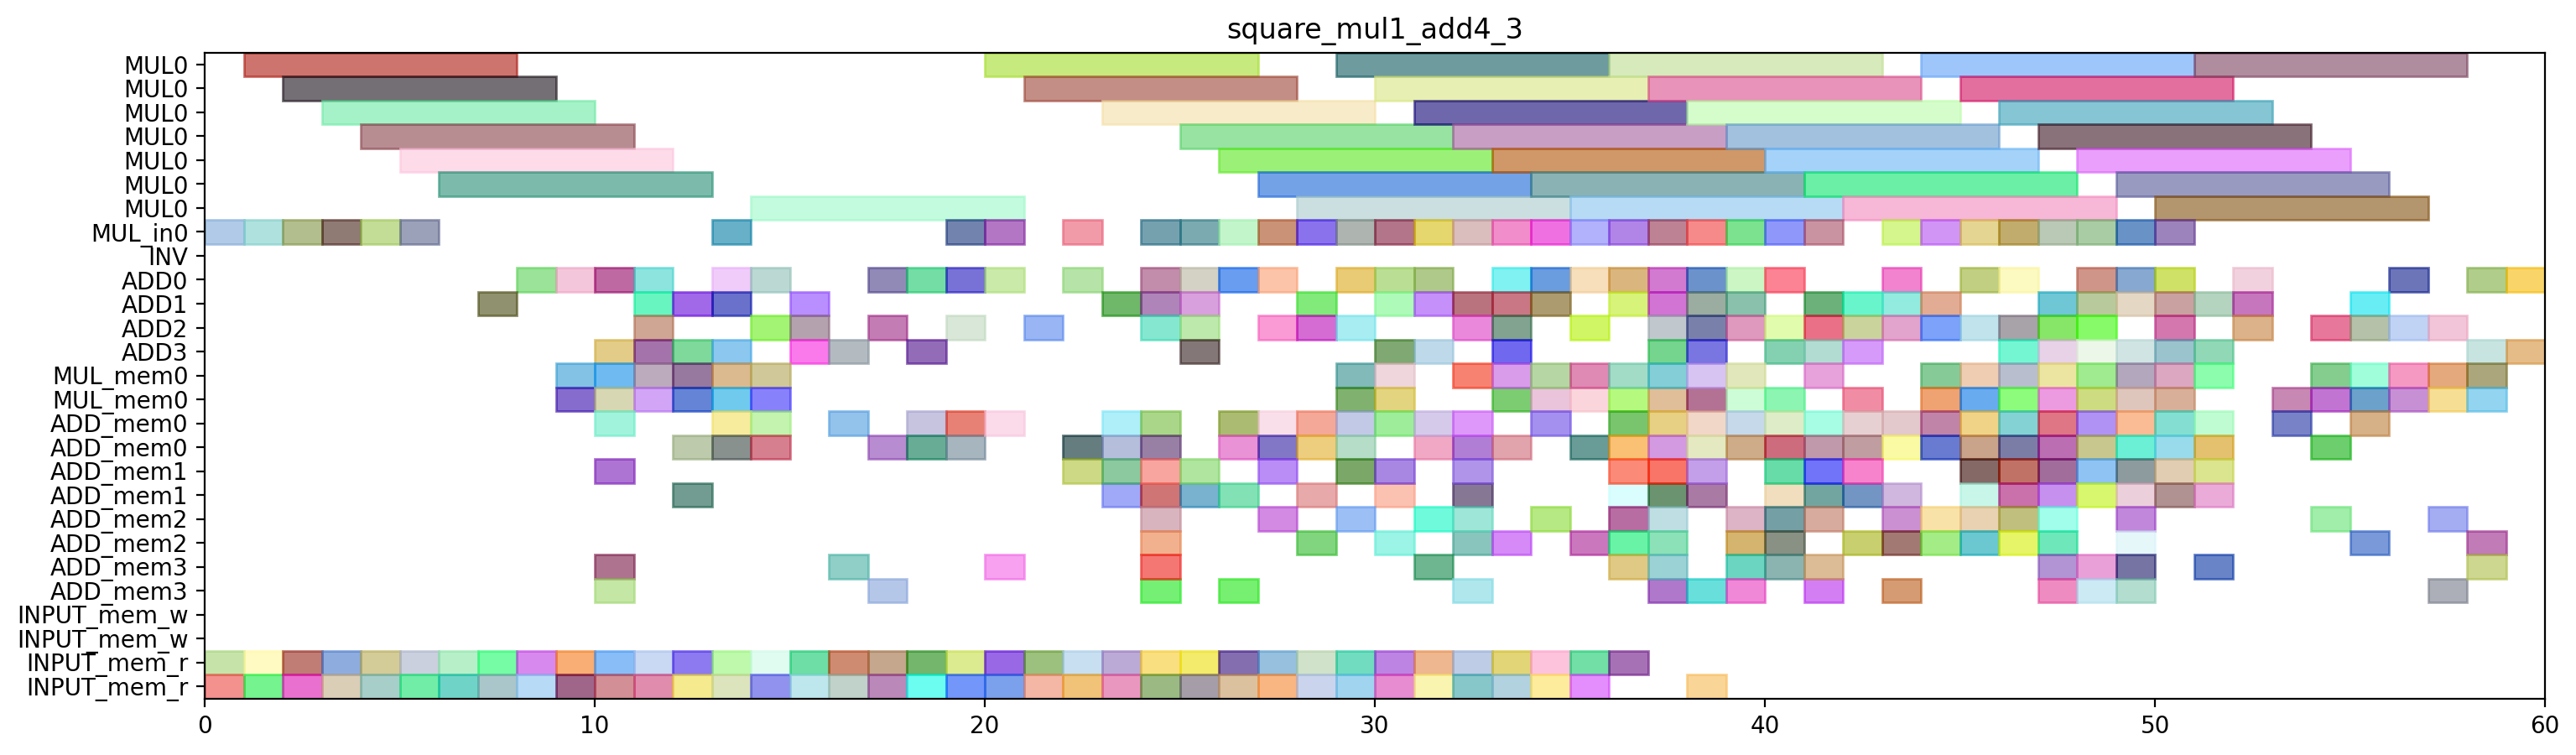

Generate this figure with Python:
from pyschedule import Scenario, solvers, plotters, alt

def solve_square_mul1_add4_3(ConstStep, ExpStep):
	horizon = 137
	S=Scenario("square_mul1_add4_3",horizon = horizon)

	# resource
	MUL = S.Resources('MUL', num=1, size=7)
	MUL_in = S.Resources('MUL_in', num=1)
	INV = S.Resource('INV')
	ADD = S.Resources('ADD', num=4, periods=range(1, horizon))
	MUL_mem = S.Resources('MUL_mem', num=1, size=2)
	ADD_mem = S.Resources('ADD_mem', num=4, size=2)
	INPUT_mem_w = S.Resource('INPUT_mem_w', size=2)
	INPUT_mem_r = S.Resource('INPUT_mem_r', size=2)

	# result of previous scheduling
	T8_1T0_in = S.Task('T8_1T0_in', length=1, delay_cost=1)
	S += T8_1T0_in >= 0
	T8_1T0_in += MUL_in[0]

	T8_1T0_mem0 = S.Task('T8_1T0_mem0', length=1, delay_cost=1)
	S += T8_1T0_mem0 >= 0
	T8_1T0_mem0 += INPUT_mem_r

	T8_1T0_mem1 = S.Task('T8_1T0_mem1', length=1, delay_cost=1)
	S += T8_1T0_mem1 >= 0
	T8_1T0_mem1 += INPUT_mem_r

	T7_T1_in = S.Task('T7_T1_in', length=1, delay_cost=1)
	S += T7_T1_in >= 1
	T7_T1_in += MUL_in[0]

	T7_T1_mem0 = S.Task('T7_T1_mem0', length=1, delay_cost=1)
	S += T7_T1_mem0 >= 1
	T7_T1_mem0 += INPUT_mem_r

	T7_T1_mem1 = S.Task('T7_T1_mem1', length=1, delay_cost=1)
	S += T7_T1_mem1 >= 1
	T7_T1_mem1 += INPUT_mem_r

	T8_1T0 = S.Task('T8_1T0', length=7, delay_cost=1)
	S += T8_1T0 >= 1
	T8_1T0 += MUL[0]

	T7_T1 = S.Task('T7_T1', length=7, delay_cost=1)
	S += T7_T1 >= 2
	T7_T1 += MUL[0]

	T8_1T1_in = S.Task('T8_1T1_in', length=1, delay_cost=1)
	S += T8_1T1_in >= 2
	T8_1T1_in += MUL_in[0]

	T8_1T1_mem0 = S.Task('T8_1T1_mem0', length=1, delay_cost=1)
	S += T8_1T1_mem0 >= 2
	T8_1T1_mem0 += INPUT_mem_r

	T8_1T1_mem1 = S.Task('T8_1T1_mem1', length=1, delay_cost=1)
	S += T8_1T1_mem1 >= 2
	T8_1T1_mem1 += INPUT_mem_r

	T7_T0_in = S.Task('T7_T0_in', length=1, delay_cost=1)
	S += T7_T0_in >= 3
	T7_T0_in += MUL_in[0]

	T7_T0_mem0 = S.Task('T7_T0_mem0', length=1, delay_cost=1)
	S += T7_T0_mem0 >= 3
	T7_T0_mem0 += INPUT_mem_r

	T7_T0_mem1 = S.Task('T7_T0_mem1', length=1, delay_cost=1)
	S += T7_T0_mem1 >= 3
	T7_T0_mem1 += INPUT_mem_r

	T8_1T1 = S.Task('T8_1T1', length=7, delay_cost=1)
	S += T8_1T1 >= 3
	T8_1T1 += MUL[0]

	T6_T1_in = S.Task('T6_T1_in', length=1, delay_cost=1)
	S += T6_T1_in >= 4
	T6_T1_in += MUL_in[0]

	T6_T1_mem0 = S.Task('T6_T1_mem0', length=1, delay_cost=1)
	S += T6_T1_mem0 >= 4
	T6_T1_mem0 += INPUT_mem_r

	T6_T1_mem1 = S.Task('T6_T1_mem1', length=1, delay_cost=1)
	S += T6_T1_mem1 >= 4
	T6_T1_mem1 += INPUT_mem_r

	T7_T0 = S.Task('T7_T0', length=7, delay_cost=1)
	S += T7_T0 >= 4
	T7_T0 += MUL[0]

	T6_T0_in = S.Task('T6_T0_in', length=1, delay_cost=1)
	S += T6_T0_in >= 5
	T6_T0_in += MUL_in[0]

	T6_T0_mem0 = S.Task('T6_T0_mem0', length=1, delay_cost=1)
	S += T6_T0_mem0 >= 5
	T6_T0_mem0 += INPUT_mem_r

	T6_T0_mem1 = S.Task('T6_T0_mem1', length=1, delay_cost=1)
	S += T6_T0_mem1 >= 5
	T6_T0_mem1 += INPUT_mem_r

	T6_T1 = S.Task('T6_T1', length=7, delay_cost=1)
	S += T6_T1 >= 5
	T6_T1 += MUL[0]

	T41_mem0 = S.Task('T41_mem0', length=1, delay_cost=1)
	S += T41_mem0 >= 6
	T41_mem0 += INPUT_mem_r

	T41_mem1 = S.Task('T41_mem1', length=1, delay_cost=1)
	S += T41_mem1 >= 6
	T41_mem1 += INPUT_mem_r

	T6_T0 = S.Task('T6_T0', length=7, delay_cost=1)
	S += T6_T0 >= 6
	T6_T0 += MUL[0]

	T41 = S.Task('T41', length=1, delay_cost=1)
	S += T41 >= 7
	T41 += ADD[1]

	T50_mem0 = S.Task('T50_mem0', length=1, delay_cost=1)
	S += T50_mem0 >= 7
	T50_mem0 += INPUT_mem_r

	T50_mem1 = S.Task('T50_mem1', length=1, delay_cost=1)
	S += T50_mem1 >= 7
	T50_mem1 += INPUT_mem_r

	T21_mem0 = S.Task('T21_mem0', length=1, delay_cost=1)
	S += T21_mem0 >= 8
	T21_mem0 += INPUT_mem_r

	T21_mem1 = S.Task('T21_mem1', length=1, delay_cost=1)
	S += T21_mem1 >= 8
	T21_mem1 += INPUT_mem_r

	T50 = S.Task('T50', length=1, delay_cost=1)
	S += T50 >= 8
	T50 += ADD[0]

	T21 = S.Task('T21', length=1, delay_cost=1)
	S += T21 >= 9
	T21 += ADD[0]

	T40_mem0 = S.Task('T40_mem0', length=1, delay_cost=1)
	S += T40_mem0 >= 9
	T40_mem0 += INPUT_mem_r

	T40_mem1 = S.Task('T40_mem1', length=1, delay_cost=1)
	S += T40_mem1 >= 9
	T40_mem1 += INPUT_mem_r

	T8_10_mem0 = S.Task('T8_10_mem0', length=1, delay_cost=1)
	S += T8_10_mem0 >= 9
	T8_10_mem0 += MUL_mem[0]

	T8_10_mem1 = S.Task('T8_10_mem1', length=1, delay_cost=1)
	S += T8_10_mem1 >= 9
	T8_10_mem1 += MUL_mem[0]

	T40 = S.Task('T40', length=1, delay_cost=1)
	S += T40 >= 10
	T40 += ADD[3]

	T4_0_mem0 = S.Task('T4_0_mem0', length=1, delay_cost=1)
	S += T4_0_mem0 >= 10
	T4_0_mem0 += ADD_mem[3]

	T4_0_mem1 = S.Task('T4_0_mem1', length=1, delay_cost=1)
	S += T4_0_mem1 >= 10
	T4_0_mem1 += ADD_mem[0]

	T4_10_mem0 = S.Task('T4_10_mem0', length=1, delay_cost=1)
	S += T4_10_mem0 >= 10
	T4_10_mem0 += INPUT_mem_r

	T4_10_mem1 = S.Task('T4_10_mem1', length=1, delay_cost=1)
	S += T4_10_mem1 >= 10
	T4_10_mem1 += INPUT_mem_r

	T7T3_mem0 = S.Task('T7T3_mem0', length=1, delay_cost=1)
	S += T7T3_mem0 >= 10
	T7T3_mem0 += ADD_mem[3]

	T7T3_mem1 = S.Task('T7T3_mem1', length=1, delay_cost=1)
	S += T7T3_mem1 >= 10
	T7T3_mem1 += ADD_mem[1]

	T7_0_mem0 = S.Task('T7_0_mem0', length=1, delay_cost=1)
	S += T7_0_mem0 >= 10
	T7_0_mem0 += MUL_mem[0]

	T7_0_mem1 = S.Task('T7_0_mem1', length=1, delay_cost=1)
	S += T7_0_mem1 >= 10
	T7_0_mem1 += MUL_mem[0]

	T8_10 = S.Task('T8_10', length=1, delay_cost=1)
	S += T8_10 >= 10
	T8_10 += ADD[0]

	T4_0 = S.Task('T4_0', length=1, delay_cost=1)
	S += T4_0 >= 11
	T4_0 += ADD[3]

	T4_10 = S.Task('T4_10', length=1, delay_cost=1)
	S += T4_10 >= 11
	T4_10 += ADD[0]

	T4_11_mem0 = S.Task('T4_11_mem0', length=1, delay_cost=1)
	S += T4_11_mem0 >= 11
	T4_11_mem0 += INPUT_mem_r

	T4_11_mem1 = S.Task('T4_11_mem1', length=1, delay_cost=1)
	S += T4_11_mem1 >= 11
	T4_11_mem1 += INPUT_mem_r

	T7T3 = S.Task('T7T3', length=1, delay_cost=1)
	S += T7T3 >= 11
	T7T3 += ADD[2]

	T7_0 = S.Task('T7_0', length=1, delay_cost=1)
	S += T7_0 >= 11
	T7_0 += ADD[1]

	T8_1T5_mem0 = S.Task('T8_1T5_mem0', length=1, delay_cost=1)
	S += T8_1T5_mem0 >= 11
	T8_1T5_mem0 += MUL_mem[0]

	T8_1T5_mem1 = S.Task('T8_1T5_mem1', length=1, delay_cost=1)
	S += T8_1T5_mem1 >= 11
	T8_1T5_mem1 += MUL_mem[0]

	T20_mem0 = S.Task('T20_mem0', length=1, delay_cost=1)
	S += T20_mem0 >= 12
	T20_mem0 += INPUT_mem_r

	T20_mem1 = S.Task('T20_mem1', length=1, delay_cost=1)
	S += T20_mem1 >= 12
	T20_mem1 += INPUT_mem_r

	T3_1T3_mem0 = S.Task('T3_1T3_mem0', length=1, delay_cost=1)
	S += T3_1T3_mem0 >= 12
	T3_1T3_mem0 += ADD_mem[0]

	T3_1T3_mem1 = S.Task('T3_1T3_mem1', length=1, delay_cost=1)
	S += T3_1T3_mem1 >= 12
	T3_1T3_mem1 += ADD_mem[1]

	T4_11 = S.Task('T4_11', length=1, delay_cost=1)
	S += T4_11 >= 12
	T4_11 += ADD[1]

	T6_0_mem0 = S.Task('T6_0_mem0', length=1, delay_cost=1)
	S += T6_0_mem0 >= 12
	T6_0_mem0 += MUL_mem[0]

	T6_0_mem1 = S.Task('T6_0_mem1', length=1, delay_cost=1)
	S += T6_0_mem1 >= 12
	T6_0_mem1 += MUL_mem[0]

	T8_1T5 = S.Task('T8_1T5', length=1, delay_cost=1)
	S += T8_1T5 >= 12
	T8_1T5 += ADD[3]

	T10_0_mem0 = S.Task('T10_0_mem0', length=1, delay_cost=1)
	S += T10_0_mem0 >= 13
	T10_0_mem0 += INPUT_mem_r

	T10_0_mem1 = S.Task('T10_0_mem1', length=1, delay_cost=1)
	S += T10_0_mem1 >= 13
	T10_0_mem1 += INPUT_mem_r

	T20 = S.Task('T20', length=1, delay_cost=1)
	S += T20 >= 13
	T20 += ADD[0]

	T3_1T3 = S.Task('T3_1T3', length=1, delay_cost=1)
	S += T3_1T3 >= 13
	T3_1T3 += ADD[3]

	T6_0 = S.Task('T6_0', length=1, delay_cost=1)
	S += T6_0 >= 13
	T6_0 += ADD[1]

	T6_T5_mem0 = S.Task('T6_T5_mem0', length=1, delay_cost=1)
	S += T6_T5_mem0 >= 13
	T6_T5_mem0 += MUL_mem[0]

	T6_T5_mem1 = S.Task('T6_T5_mem1', length=1, delay_cost=1)
	S += T6_T5_mem1 >= 13
	T6_T5_mem1 += MUL_mem[0]

	T8T0_in = S.Task('T8T0_in', length=1, delay_cost=1)
	S += T8T0_in >= 13
	T8T0_in += MUL_in[0]

	T8T0_mem0 = S.Task('T8T0_mem0', length=1, delay_cost=1)
	S += T8T0_mem0 >= 13
	T8T0_mem0 += ADD_mem[0]

	T8T0_mem1 = S.Task('T8T0_mem1', length=1, delay_cost=1)
	S += T8T0_mem1 >= 13
	T8T0_mem1 += ADD_mem[0]

	T10_0 = S.Task('T10_0', length=1, delay_cost=1)
	S += T10_0 >= 14
	T10_0 += ADD[0]

	T5_11_mem0 = S.Task('T5_11_mem0', length=1, delay_cost=1)
	S += T5_11_mem0 >= 14
	T5_11_mem0 += INPUT_mem_r

	T5_11_mem1 = S.Task('T5_11_mem1', length=1, delay_cost=1)
	S += T5_11_mem1 >= 14
	T5_11_mem1 += INPUT_mem_r

	T6_T5 = S.Task('T6_T5', length=1, delay_cost=1)
	S += T6_T5 >= 14
	T6_T5 += ADD[2]

	T7_T5_mem0 = S.Task('T7_T5_mem0', length=1, delay_cost=1)
	S += T7_T5_mem0 >= 14
	T7_T5_mem0 += MUL_mem[0]

	T7_T5_mem1 = S.Task('T7_T5_mem1', length=1, delay_cost=1)
	S += T7_T5_mem1 >= 14
	T7_T5_mem1 += MUL_mem[0]

	T8T0 = S.Task('T8T0', length=7, delay_cost=1)
	S += T8T0 >= 14
	T8T0 += MUL[0]

	T8T2_mem0 = S.Task('T8T2_mem0', length=1, delay_cost=1)
	S += T8T2_mem0 >= 14
	T8T2_mem0 += ADD_mem[0]

	T8T2_mem1 = S.Task('T8T2_mem1', length=1, delay_cost=1)
	S += T8T2_mem1 >= 14
	T8T2_mem1 += ADD_mem[0]

	T10_1_mem0 = S.Task('T10_1_mem0', length=1, delay_cost=1)
	S += T10_1_mem0 >= 15
	T10_1_mem0 += INPUT_mem_r

	T10_1_mem1 = S.Task('T10_1_mem1', length=1, delay_cost=1)
	S += T10_1_mem1 >= 15
	T10_1_mem1 += INPUT_mem_r

	T5_11 = S.Task('T5_11', length=1, delay_cost=1)
	S += T5_11 >= 15
	T5_11 += ADD[2]

	T7_T5 = S.Task('T7_T5', length=1, delay_cost=1)
	S += T7_T5 >= 15
	T7_T5 += ADD[3]

	T8T2 = S.Task('T8T2', length=1, delay_cost=1)
	S += T8T2 >= 15
	T8T2 += ADD[1]

	T10_1 = S.Task('T10_1', length=1, delay_cost=1)
	S += T10_1 >= 16
	T10_1 += ADD[3]

	T30_mem0 = S.Task('T30_mem0', length=1, delay_cost=1)
	S += T30_mem0 >= 16
	T30_mem0 += INPUT_mem_r

	T30_mem1 = S.Task('T30_mem1', length=1, delay_cost=1)
	S += T30_mem1 >= 16
	T30_mem1 += INPUT_mem_r

	T9_4T3_mem0 = S.Task('T9_4T3_mem0', length=1, delay_cost=1)
	S += T9_4T3_mem0 >= 16
	T9_4T3_mem0 += ADD_mem[0]

	T9_4T3_mem1 = S.Task('T9_4T3_mem1', length=1, delay_cost=1)
	S += T9_4T3_mem1 >= 16
	T9_4T3_mem1 += ADD_mem[3]

	T00_mem0 = S.Task('T00_mem0', length=1, delay_cost=1)
	S += T00_mem0 >= 17
	T00_mem0 += INPUT_mem_r

	T00_mem1 = S.Task('T00_mem1', length=1, delay_cost=1)
	S += T00_mem1 >= 17
	T00_mem1 += INPUT_mem_r

	T100_mem0 = S.Task('T100_mem0', length=1, delay_cost=1)
	S += T100_mem0 >= 17
	T100_mem0 += ADD_mem[0]

	T100_mem1 = S.Task('T100_mem1', length=1, delay_cost=1)
	S += T100_mem1 >= 17
	T100_mem1 += ADD_mem[3]

	T30 = S.Task('T30', length=1, delay_cost=1)
	S += T30 >= 17
	T30 += ADD[0]

	T9_4T3 = S.Task('T9_4T3', length=1, delay_cost=1)
	S += T9_4T3 >= 17
	T9_4T3 += ADD[2]

	T00 = S.Task('T00', length=1, delay_cost=1)
	S += T00 >= 18
	T00 += ADD[0]

	T100 = S.Task('T100', length=1, delay_cost=1)
	S += T100 >= 18
	T100 += ADD[3]

	T3_0_mem0 = S.Task('T3_0_mem0', length=1, delay_cost=1)
	S += T3_0_mem0 >= 18
	T3_0_mem0 += INPUT_mem_r

	T3_0_mem1 = S.Task('T3_0_mem1', length=1, delay_cost=1)
	S += T3_0_mem1 >= 18
	T3_0_mem1 += INPUT_mem_r

	T5_0_mem0 = S.Task('T5_0_mem0', length=1, delay_cost=1)
	S += T5_0_mem0 >= 18
	T5_0_mem0 += ADD_mem[0]

	T5_0_mem1 = S.Task('T5_0_mem1', length=1, delay_cost=1)
	S += T5_0_mem1 >= 18
	T5_0_mem1 += ADD_mem[0]

	T3_0 = S.Task('T3_0', length=1, delay_cost=1)
	S += T3_0 >= 19
	T3_0 += ADD[0]

	T3_1T0_in = S.Task('T3_1T0_in', length=1, delay_cost=1)
	S += T3_1T0_in >= 19
	T3_1T0_in += MUL_in[0]

	T3_1T0_mem0 = S.Task('T3_1T0_mem0', length=1, delay_cost=1)
	S += T3_1T0_mem0 >= 19
	T3_1T0_mem0 += ADD_mem[0]

	T3_1T0_mem1 = S.Task('T3_1T0_mem1', length=1, delay_cost=1)
	S += T3_1T0_mem1 >= 19
	T3_1T0_mem1 += ADD_mem[0]

	T5_0 = S.Task('T5_0', length=1, delay_cost=1)
	S += T5_0 >= 19
	T5_0 += ADD[2]

	T9_31_mem0 = S.Task('T9_31_mem0', length=1, delay_cost=1)
	S += T9_31_mem0 >= 19
	T9_31_mem0 += INPUT_mem_r

	T9_31_mem1 = S.Task('T9_31_mem1', length=1, delay_cost=1)
	S += T9_31_mem1 >= 19
	T9_31_mem1 += INPUT_mem_r

	T3_1T0 = S.Task('T3_1T0', length=7, delay_cost=1)
	S += T3_1T0 >= 20
	T3_1T0 += MUL[0]

	T8_1T3_mem0 = S.Task('T8_1T3_mem0', length=1, delay_cost=1)
	S += T8_1T3_mem0 >= 20
	T8_1T3_mem0 += INPUT_mem_r

	T8_1T3_mem1 = S.Task('T8_1T3_mem1', length=1, delay_cost=1)
	S += T8_1T3_mem1 >= 20
	T8_1T3_mem1 += INPUT_mem_r

	T9_31 = S.Task('T9_31', length=1, delay_cost=1)
	S += T9_31 >= 20
	T9_31 += ADD[0]

	T9_4T1_in = S.Task('T9_4T1_in', length=1, delay_cost=1)
	S += T9_4T1_in >= 20
	T9_4T1_in += MUL_in[0]

	T9_4T1_mem0 = S.Task('T9_4T1_mem0', length=1, delay_cost=1)
	S += T9_4T1_mem0 >= 20
	T9_4T1_mem0 += ADD_mem[0]

	T9_4T1_mem1 = S.Task('T9_4T1_mem1', length=1, delay_cost=1)
	S += T9_4T1_mem1 >= 20
	T9_4T1_mem1 += ADD_mem[3]

	T3_1_mem0 = S.Task('T3_1_mem0', length=1, delay_cost=1)
	S += T3_1_mem0 >= 21
	T3_1_mem0 += INPUT_mem_r

	T3_1_mem1 = S.Task('T3_1_mem1', length=1, delay_cost=1)
	S += T3_1_mem1 >= 21
	T3_1_mem1 += INPUT_mem_r

	T8_1T3 = S.Task('T8_1T3', length=1, delay_cost=1)
	S += T8_1T3 >= 21
	T8_1T3 += ADD[2]

	T9_4T1 = S.Task('T9_4T1', length=7, delay_cost=1)
	S += T9_4T1 >= 21
	T9_4T1 += MUL[0]

	T31_mem0 = S.Task('T31_mem0', length=1, delay_cost=1)
	S += T31_mem0 >= 22
	T31_mem0 += INPUT_mem_r

	T31_mem1 = S.Task('T31_mem1', length=1, delay_cost=1)
	S += T31_mem1 >= 22
	T31_mem1 += INPUT_mem_r

	T3_1 = S.Task('T3_1', length=1, delay_cost=1)
	S += T3_1 >= 22
	T3_1 += ADD[0]

	T3_1T1_in = S.Task('T3_1T1_in', length=1, delay_cost=1)
	S += T3_1T1_in >= 22
	T3_1T1_in += MUL_in[0]

	T3_1T1_mem0 = S.Task('T3_1T1_mem0', length=1, delay_cost=1)
	S += T3_1T1_mem0 >= 22
	T3_1T1_mem0 += ADD_mem[0]

	T3_1T1_mem1 = S.Task('T3_1T1_mem1', length=1, delay_cost=1)
	S += T3_1T1_mem1 >= 22
	T3_1T1_mem1 += ADD_mem[1]

	T101_mem0 = S.Task('T101_mem0', length=1, delay_cost=1)
	S += T101_mem0 >= 23
	T101_mem0 += ADD_mem[1]

	T101_mem1 = S.Task('T101_mem1', length=1, delay_cost=1)
	S += T101_mem1 >= 23
	T101_mem1 += ADD_mem[1]

	T31 = S.Task('T31', length=1, delay_cost=1)
	S += T31 >= 23
	T31 += ADD[1]

	T3_1T1 = S.Task('T3_1T1', length=7, delay_cost=1)
	S += T3_1T1 >= 23
	T3_1T1 += MUL[0]

	T3_1T2_mem0 = S.Task('T3_1T2_mem0', length=1, delay_cost=1)
	S += T3_1T2_mem0 >= 23
	T3_1T2_mem0 += ADD_mem[0]

	T3_1T2_mem1 = S.Task('T3_1T2_mem1', length=1, delay_cost=1)
	S += T3_1T2_mem1 >= 23
	T3_1T2_mem1 += ADD_mem[0]

	T5_10_mem0 = S.Task('T5_10_mem0', length=1, delay_cost=1)
	S += T5_10_mem0 >= 23
	T5_10_mem0 += INPUT_mem_r

	T5_10_mem1 = S.Task('T5_10_mem1', length=1, delay_cost=1)
	S += T5_10_mem1 >= 23
	T5_10_mem1 += INPUT_mem_r

	T101 = S.Task('T101', length=1, delay_cost=1)
	S += T101 >= 24
	T101 += ADD[0]

	T11_mem0 = S.Task('T11_mem0', length=1, delay_cost=1)
	S += T11_mem0 >= 24
	T11_mem0 += INPUT_mem_r

	T11_mem1 = S.Task('T11_mem1', length=1, delay_cost=1)
	S += T11_mem1 >= 24
	T11_mem1 += INPUT_mem_r

	T3_1T2 = S.Task('T3_1T2', length=1, delay_cost=1)
	S += T3_1T2 >= 24
	T3_1T2 += ADD[2]

	T3_1T4_in = S.Task('T3_1T4_in', length=1, delay_cost=1)
	S += T3_1T4_in >= 24
	T3_1T4_in += MUL_in[0]

	T3_1T4_mem0 = S.Task('T3_1T4_mem0', length=1, delay_cost=1)
	S += T3_1T4_mem0 >= 24
	T3_1T4_mem0 += ADD_mem[2]

	T3_1T4_mem1 = S.Task('T3_1T4_mem1', length=1, delay_cost=1)
	S += T3_1T4_mem1 >= 24
	T3_1T4_mem1 += ADD_mem[3]

	T4_3T3_mem0 = S.Task('T4_3T3_mem0', length=1, delay_cost=1)
	S += T4_3T3_mem0 >= 24
	T4_3T3_mem0 += ADD_mem[1]

	T4_3T3_mem1 = S.Task('T4_3T3_mem1', length=1, delay_cost=1)
	S += T4_3T3_mem1 >= 24
	T4_3T3_mem1 += ADD_mem[2]

	T5_10 = S.Task('T5_10', length=1, delay_cost=1)
	S += T5_10 >= 24
	T5_10 += ADD[1]

	T6T3_mem0 = S.Task('T6T3_mem0', length=1, delay_cost=1)
	S += T6T3_mem0 >= 24
	T6T3_mem0 += ADD_mem[0]

	T6T3_mem1 = S.Task('T6T3_mem1', length=1, delay_cost=1)
	S += T6T3_mem1 >= 24
	T6T3_mem1 += ADD_mem[1]

	T9_T3_mem0 = S.Task('T9_T3_mem0', length=1, delay_cost=1)
	S += T9_T3_mem0 >= 24
	T9_T3_mem0 += ADD_mem[3]

	T9_T3_mem1 = S.Task('T9_T3_mem1', length=1, delay_cost=1)
	S += T9_T3_mem1 >= 24
	T9_T3_mem1 += ADD_mem[0]

	T10_mem0 = S.Task('T10_mem0', length=1, delay_cost=1)
	S += T10_mem0 >= 25
	T10_mem0 += INPUT_mem_r

	T10_mem1 = S.Task('T10_mem1', length=1, delay_cost=1)
	S += T10_mem1 >= 25
	T10_mem1 += INPUT_mem_r

	T11 = S.Task('T11', length=1, delay_cost=1)
	S += T11 >= 25
	T11 += ADD[1]

	T3_1T4 = S.Task('T3_1T4', length=7, delay_cost=1)
	S += T3_1T4 >= 25
	T3_1T4 += MUL[0]

	T4_3T3 = S.Task('T4_3T3', length=1, delay_cost=1)
	S += T4_3T3 >= 25
	T4_3T3 += ADD[0]

	T6T3 = S.Task('T6T3', length=1, delay_cost=1)
	S += T6T3 >= 25
	T6T3 += ADD[2]

	T7T1_in = S.Task('T7T1_in', length=1, delay_cost=1)
	S += T7T1_in >= 25
	T7T1_in += MUL_in[0]

	T7T1_mem0 = S.Task('T7T1_mem0', length=1, delay_cost=1)
	S += T7T1_mem0 >= 25
	T7T1_mem0 += ADD_mem[1]

	T7T1_mem1 = S.Task('T7T1_mem1', length=1, delay_cost=1)
	S += T7T1_mem1 >= 25
	T7T1_mem1 += ADD_mem[1]

	T9_T3 = S.Task('T9_T3', length=1, delay_cost=1)
	S += T9_T3 >= 25
	T9_T3 += ADD[3]

	T10 = S.Task('T10', length=1, delay_cost=1)
	S += T10 >= 26
	T10 += ADD[0]

	T7T0_in = S.Task('T7T0_in', length=1, delay_cost=1)
	S += T7T0_in >= 26
	T7T0_in += MUL_in[0]

	T7T0_mem0 = S.Task('T7T0_mem0', length=1, delay_cost=1)
	S += T7T0_mem0 >= 26
	T7T0_mem0 += ADD_mem[0]

	T7T0_mem1 = S.Task('T7T0_mem1', length=1, delay_cost=1)
	S += T7T0_mem1 >= 26
	T7T0_mem1 += ADD_mem[3]

	T7T1 = S.Task('T7T1', length=7, delay_cost=1)
	S += T7T1 >= 26
	T7T1 += MUL[0]

	T7T2_mem0 = S.Task('T7T2_mem0', length=1, delay_cost=1)
	S += T7T2_mem0 >= 26
	T7T2_mem0 += ADD_mem[0]

	T7T2_mem1 = S.Task('T7T2_mem1', length=1, delay_cost=1)
	S += T7T2_mem1 >= 26
	T7T2_mem1 += ADD_mem[1]

	T9_30_mem0 = S.Task('T9_30_mem0', length=1, delay_cost=1)
	S += T9_30_mem0 >= 26
	T9_30_mem0 += INPUT_mem_r

	T9_30_mem1 = S.Task('T9_30_mem1', length=1, delay_cost=1)
	S += T9_30_mem1 >= 26
	T9_30_mem1 += INPUT_mem_r

	T1_1_mem0 = S.Task('T1_1_mem0', length=1, delay_cost=1)
	S += T1_1_mem0 >= 27
	T1_1_mem0 += ADD_mem[1]

	T1_1_mem1 = S.Task('T1_1_mem1', length=1, delay_cost=1)
	S += T1_1_mem1 >= 27
	T1_1_mem1 += ADD_mem[0]

	T7T0 = S.Task('T7T0', length=7, delay_cost=1)
	S += T7T0 >= 27
	T7T0 += MUL[0]

	T7T2 = S.Task('T7T2', length=1, delay_cost=1)
	S += T7T2 >= 27
	T7T2 += ADD[0]

	T8_1T2_mem0 = S.Task('T8_1T2_mem0', length=1, delay_cost=1)
	S += T8_1T2_mem0 >= 27
	T8_1T2_mem0 += INPUT_mem_r

	T8_1T2_mem1 = S.Task('T8_1T2_mem1', length=1, delay_cost=1)
	S += T8_1T2_mem1 >= 27
	T8_1T2_mem1 += INPUT_mem_r

	T9_30 = S.Task('T9_30', length=1, delay_cost=1)
	S += T9_30 >= 27
	T9_30 += ADD[2]

	T9_4T0_in = S.Task('T9_4T0_in', length=1, delay_cost=1)
	S += T9_4T0_in >= 27
	T9_4T0_in += MUL_in[0]

	T9_4T0_mem0 = S.Task('T9_4T0_mem0', length=1, delay_cost=1)
	S += T9_4T0_mem0 >= 27
	T9_4T0_mem0 += ADD_mem[2]

	T9_4T0_mem1 = S.Task('T9_4T0_mem1', length=1, delay_cost=1)
	S += T9_4T0_mem1 >= 27
	T9_4T0_mem1 += ADD_mem[0]

	T1_0_mem0 = S.Task('T1_0_mem0', length=1, delay_cost=1)
	S += T1_0_mem0 >= 28
	T1_0_mem0 += ADD_mem[0]

	T1_0_mem1 = S.Task('T1_0_mem1', length=1, delay_cost=1)
	S += T1_0_mem1 >= 28
	T1_0_mem1 += ADD_mem[0]

	T1_1 = S.Task('T1_1', length=1, delay_cost=1)
	S += T1_1 >= 28
	T1_1 += ADD[2]

	T4_20_mem0 = S.Task('T4_20_mem0', length=1, delay_cost=1)
	S += T4_20_mem0 >= 28
	T4_20_mem0 += INPUT_mem_r

	T4_20_mem1 = S.Task('T4_20_mem1', length=1, delay_cost=1)
	S += T4_20_mem1 >= 28
	T4_20_mem1 += INPUT_mem_r

	T8_1T2 = S.Task('T8_1T2', length=1, delay_cost=1)
	S += T8_1T2 >= 28
	T8_1T2 += ADD[1]

	T8_1T4_in = S.Task('T8_1T4_in', length=1, delay_cost=1)
	S += T8_1T4_in >= 28
	T8_1T4_in += MUL_in[0]

	T8_1T4_mem0 = S.Task('T8_1T4_mem0', length=1, delay_cost=1)
	S += T8_1T4_mem0 >= 28
	T8_1T4_mem0 += ADD_mem[1]

	T8_1T4_mem1 = S.Task('T8_1T4_mem1', length=1, delay_cost=1)
	S += T8_1T4_mem1 >= 28
	T8_1T4_mem1 += ADD_mem[2]

	T9_4T0 = S.Task('T9_4T0', length=7, delay_cost=1)
	S += T9_4T0 >= 28
	T9_4T0 += MUL[0]

	T1_0 = S.Task('T1_0', length=1, delay_cost=1)
	S += T1_0 >= 29
	T1_0 += ADD[2]

	T3_10_mem0 = S.Task('T3_10_mem0', length=1, delay_cost=1)
	S += T3_10_mem0 >= 29
	T3_10_mem0 += MUL_mem[0]

	T3_10_mem1 = S.Task('T3_10_mem1', length=1, delay_cost=1)
	S += T3_10_mem1 >= 29
	T3_10_mem1 += MUL_mem[0]

	T4_20 = S.Task('T4_20', length=1, delay_cost=1)
	S += T4_20 >= 29
	T4_20 += ADD[0]

	T4_21_mem0 = S.Task('T4_21_mem0', length=1, delay_cost=1)
	S += T4_21_mem0 >= 29
	T4_21_mem0 += INPUT_mem_r

	T4_21_mem1 = S.Task('T4_21_mem1', length=1, delay_cost=1)
	S += T4_21_mem1 >= 29
	T4_21_mem1 += INPUT_mem_r

	T4_3T0_in = S.Task('T4_3T0_in', length=1, delay_cost=1)
	S += T4_3T0_in >= 29
	T4_3T0_in += MUL_in[0]

	T4_3T0_mem0 = S.Task('T4_3T0_mem0', length=1, delay_cost=1)
	S += T4_3T0_mem0 >= 29
	T4_3T0_mem0 += ADD_mem[0]

	T4_3T0_mem1 = S.Task('T4_3T0_mem1', length=1, delay_cost=1)
	S += T4_3T0_mem1 >= 29
	T4_3T0_mem1 += ADD_mem[1]

	T8_1T4 = S.Task('T8_1T4', length=7, delay_cost=1)
	S += T8_1T4 >= 29
	T8_1T4 += MUL[0]

	T9_4T2_mem0 = S.Task('T9_4T2_mem0', length=1, delay_cost=1)
	S += T9_4T2_mem0 >= 29
	T9_4T2_mem0 += ADD_mem[2]

	T9_4T2_mem1 = S.Task('T9_4T2_mem1', length=1, delay_cost=1)
	S += T9_4T2_mem1 >= 29
	T9_4T2_mem1 += ADD_mem[0]

	T3_10 = S.Task('T3_10', length=1, delay_cost=1)
	S += T3_10 >= 30
	T3_10 += ADD[1]

	T3_1T5_mem0 = S.Task('T3_1T5_mem0', length=1, delay_cost=1)
	S += T3_1T5_mem0 >= 30
	T3_1T5_mem0 += MUL_mem[0]

	T3_1T5_mem1 = S.Task('T3_1T5_mem1', length=1, delay_cost=1)
	S += T3_1T5_mem1 >= 30
	T3_1T5_mem1 += MUL_mem[0]

	T4_21 = S.Task('T4_21', length=1, delay_cost=1)
	S += T4_21 >= 30
	T4_21 += ADD[0]

	T4_3T0 = S.Task('T4_3T0', length=7, delay_cost=1)
	S += T4_3T0 >= 30
	T4_3T0 += MUL[0]

	T4_3T1_in = S.Task('T4_3T1_in', length=1, delay_cost=1)
	S += T4_3T1_in >= 30
	T4_3T1_in += MUL_in[0]

	T4_3T1_mem0 = S.Task('T4_3T1_mem0', length=1, delay_cost=1)
	S += T4_3T1_mem0 >= 30
	T4_3T1_mem0 += ADD_mem[0]

	T4_3T1_mem1 = S.Task('T4_3T1_mem1', length=1, delay_cost=1)
	S += T4_3T1_mem1 >= 30
	T4_3T1_mem1 += ADD_mem[2]

	T7_T3_mem0 = S.Task('T7_T3_mem0', length=1, delay_cost=1)
	S += T7_T3_mem0 >= 30
	T7_T3_mem0 += INPUT_mem_r

	T7_T3_mem1 = S.Task('T7_T3_mem1', length=1, delay_cost=1)
	S += T7_T3_mem1 >= 30
	T7_T3_mem1 += INPUT_mem_r

	T9_4T2 = S.Task('T9_4T2', length=1, delay_cost=1)
	S += T9_4T2 >= 30
	T9_4T2 += ADD[3]

	T3_1T5 = S.Task('T3_1T5', length=1, delay_cost=1)
	S += T3_1T5 >= 31
	T3_1T5 += ADD[0]

	T4_3T1 = S.Task('T4_3T1', length=7, delay_cost=1)
	S += T4_3T1 >= 31
	T4_3T1 += MUL[0]

	T4_3T2_mem0 = S.Task('T4_3T2_mem0', length=1, delay_cost=1)
	S += T4_3T2_mem0 >= 31
	T4_3T2_mem0 += ADD_mem[0]

	T4_3T2_mem1 = S.Task('T4_3T2_mem1', length=1, delay_cost=1)
	S += T4_3T2_mem1 >= 31
	T4_3T2_mem1 += ADD_mem[0]

	T7_T2_mem0 = S.Task('T7_T2_mem0', length=1, delay_cost=1)
	S += T7_T2_mem0 >= 31
	T7_T2_mem0 += INPUT_mem_r

	T7_T2_mem1 = S.Task('T7_T2_mem1', length=1, delay_cost=1)
	S += T7_T2_mem1 >= 31
	T7_T2_mem1 += INPUT_mem_r

	T7_T3 = S.Task('T7_T3', length=1, delay_cost=1)
	S += T7_T3 >= 31
	T7_T3 += ADD[3]

	T9_4T4_in = S.Task('T9_4T4_in', length=1, delay_cost=1)
	S += T9_4T4_in >= 31
	T9_4T4_in += MUL_in[0]

	T9_4T4_mem0 = S.Task('T9_4T4_mem0', length=1, delay_cost=1)
	S += T9_4T4_mem0 >= 31
	T9_4T4_mem0 += ADD_mem[3]

	T9_4T4_mem1 = S.Task('T9_4T4_mem1', length=1, delay_cost=1)
	S += T9_4T4_mem1 >= 31
	T9_4T4_mem1 += ADD_mem[2]

	T01_mem0 = S.Task('T01_mem0', length=1, delay_cost=1)
	S += T01_mem0 >= 32
	T01_mem0 += INPUT_mem_r

	T01_mem1 = S.Task('T01_mem1', length=1, delay_cost=1)
	S += T01_mem1 >= 32
	T01_mem1 += INPUT_mem_r

	T1_1T2_mem0 = S.Task('T1_1T2_mem0', length=1, delay_cost=1)
	S += T1_1T2_mem0 >= 32
	T1_1T2_mem0 += ADD_mem[2]

	T1_1T2_mem1 = S.Task('T1_1T2_mem1', length=1, delay_cost=1)
	S += T1_1T2_mem1 >= 32
	T1_1T2_mem1 += ADD_mem[2]

	T4_3T2 = S.Task('T4_3T2', length=1, delay_cost=1)
	S += T4_3T2 >= 32
	T4_3T2 += ADD[2]

	T7_T2 = S.Task('T7_T2', length=1, delay_cost=1)
	S += T7_T2 >= 32
	T7_T2 += ADD[1]

	T7_T4_in = S.Task('T7_T4_in', length=1, delay_cost=1)
	S += T7_T4_in >= 32
	T7_T4_in += MUL_in[0]

	T7_T4_mem0 = S.Task('T7_T4_mem0', length=1, delay_cost=1)
	S += T7_T4_mem0 >= 32
	T7_T4_mem0 += ADD_mem[1]

	T7_T4_mem1 = S.Task('T7_T4_mem1', length=1, delay_cost=1)
	S += T7_T4_mem1 >= 32
	T7_T4_mem1 += ADD_mem[3]

	T9_4T4 = S.Task('T9_4T4', length=7, delay_cost=1)
	S += T9_4T4 >= 32
	T9_4T4 += MUL[0]

	T01 = S.Task('T01', length=1, delay_cost=1)
	S += T01 >= 33
	T01 += ADD[2]

	T1_1T2 = S.Task('T1_1T2', length=1, delay_cost=1)
	S += T1_1T2 >= 33
	T1_1T2 += ADD[1]

	T4_3T4_in = S.Task('T4_3T4_in', length=1, delay_cost=1)
	S += T4_3T4_in >= 33
	T4_3T4_in += MUL_in[0]

	T4_3T4_mem0 = S.Task('T4_3T4_mem0', length=1, delay_cost=1)
	S += T4_3T4_mem0 >= 33
	T4_3T4_mem0 += ADD_mem[2]

	T4_3T4_mem1 = S.Task('T4_3T4_mem1', length=1, delay_cost=1)
	S += T4_3T4_mem1 >= 33
	T4_3T4_mem1 += ADD_mem[0]

	T6_T3_mem0 = S.Task('T6_T3_mem0', length=1, delay_cost=1)
	S += T6_T3_mem0 >= 33
	T6_T3_mem0 += INPUT_mem_r

	T6_T3_mem1 = S.Task('T6_T3_mem1', length=1, delay_cost=1)
	S += T6_T3_mem1 >= 33
	T6_T3_mem1 += INPUT_mem_r

	T70_mem0 = S.Task('T70_mem0', length=1, delay_cost=1)
	S += T70_mem0 >= 33
	T70_mem0 += MUL_mem[0]

	T70_mem1 = S.Task('T70_mem1', length=1, delay_cost=1)
	S += T70_mem1 >= 33
	T70_mem1 += MUL_mem[0]

	T7_T4 = S.Task('T7_T4', length=7, delay_cost=1)
	S += T7_T4 >= 33
	T7_T4 += MUL[0]

	T4_3T4 = S.Task('T4_3T4', length=7, delay_cost=1)
	S += T4_3T4 >= 34
	T4_3T4 += MUL[0]

	T6_T2_mem0 = S.Task('T6_T2_mem0', length=1, delay_cost=1)
	S += T6_T2_mem0 >= 34
	T6_T2_mem0 += INPUT_mem_r

	T6_T2_mem1 = S.Task('T6_T2_mem1', length=1, delay_cost=1)
	S += T6_T2_mem1 >= 34
	T6_T2_mem1 += INPUT_mem_r

	T6_T3 = S.Task('T6_T3', length=1, delay_cost=1)
	S += T6_T3 >= 34
	T6_T3 += ADD[0]

	T70 = S.Task('T70', length=1, delay_cost=1)
	S += T70 >= 34
	T70 += ADD[1]

	T7T4_in = S.Task('T7T4_in', length=1, delay_cost=1)
	S += T7T4_in >= 34
	T7T4_in += MUL_in[0]

	T7T4_mem0 = S.Task('T7T4_mem0', length=1, delay_cost=1)
	S += T7T4_mem0 >= 34
	T7T4_mem0 += ADD_mem[0]

	T7T4_mem1 = S.Task('T7T4_mem1', length=1, delay_cost=1)
	S += T7T4_mem1 >= 34
	T7T4_mem1 += ADD_mem[2]

	T7T5_mem0 = S.Task('T7T5_mem0', length=1, delay_cost=1)
	S += T7T5_mem0 >= 34
	T7T5_mem0 += MUL_mem[0]

	T7T5_mem1 = S.Task('T7T5_mem1', length=1, delay_cost=1)
	S += T7T5_mem1 >= 34
	T7T5_mem1 += MUL_mem[0]

	T51_mem0 = S.Task('T51_mem0', length=1, delay_cost=1)
	S += T51_mem0 >= 35
	T51_mem0 += INPUT_mem_r

	T51_mem1 = S.Task('T51_mem1', length=1, delay_cost=1)
	S += T51_mem1 >= 35
	T51_mem1 += INPUT_mem_r

	T6_T2 = S.Task('T6_T2', length=1, delay_cost=1)
	S += T6_T2 >= 35
	T6_T2 += ADD[2]

	T6_T4_in = S.Task('T6_T4_in', length=1, delay_cost=1)
	S += T6_T4_in >= 35
	T6_T4_in += MUL_in[0]

	T6_T4_mem0 = S.Task('T6_T4_mem0', length=1, delay_cost=1)
	S += T6_T4_mem0 >= 35
	T6_T4_mem0 += ADD_mem[2]

	T6_T4_mem1 = S.Task('T6_T4_mem1', length=1, delay_cost=1)
	S += T6_T4_mem1 >= 35
	T6_T4_mem1 += ADD_mem[0]

	T7T4 = S.Task('T7T4', length=7, delay_cost=1)
	S += T7T4 >= 35
	T7T4 += MUL[0]

	T7T5 = S.Task('T7T5', length=1, delay_cost=1)
	S += T7T5 >= 35
	T7T5 += ADD[0]

	T9_4T5_mem0 = S.Task('T9_4T5_mem0', length=1, delay_cost=1)
	S += T9_4T5_mem0 >= 35
	T9_4T5_mem0 += MUL_mem[0]

	T9_4T5_mem1 = S.Task('T9_4T5_mem1', length=1, delay_cost=1)
	S += T9_4T5_mem1 >= 35
	T9_4T5_mem1 += MUL_mem[0]

	T0_1_mem0 = S.Task('T0_1_mem0', length=1, delay_cost=1)
	S += T0_1_mem0 >= 36
	T0_1_mem0 += INPUT_mem_r

	T0_1_mem1 = S.Task('T0_1_mem1', length=1, delay_cost=1)
	S += T0_1_mem1 >= 36
	T0_1_mem1 += ADD_mem[2]

	T1_1T0_in = S.Task('T1_1T0_in', length=1, delay_cost=1)
	S += T1_1T0_in >= 36
	T1_1T0_in += MUL_in[0]

	T1_1T0_mem0 = S.Task('T1_1T0_mem0', length=1, delay_cost=1)
	S += T1_1T0_mem0 >= 36
	T1_1T0_mem0 += ADD_mem[2]

	T1_1T0_mem1 = S.Task('T1_1T0_mem1', length=1, delay_cost=1)
	S += T1_1T0_mem1 >= 36
	T1_1T0_mem1 += ADD_mem[3]

	T4_1_mem0 = S.Task('T4_1_mem0', length=1, delay_cost=1)
	S += T4_1_mem0 >= 36
	T4_1_mem0 += ADD_mem[1]

	T4_1_mem1 = S.Task('T4_1_mem1', length=1, delay_cost=1)
	S += T4_1_mem1 >= 36
	T4_1_mem1 += ADD_mem[0]

	T51 = S.Task('T51', length=1, delay_cost=1)
	S += T51 >= 36
	T51 += ADD[0]

	T5_1_mem0 = S.Task('T5_1_mem0', length=1, delay_cost=1)
	S += T5_1_mem0 >= 36
	T5_1_mem0 += ADD_mem[1]

	T5_1_mem1 = S.Task('T5_1_mem1', length=1, delay_cost=1)
	S += T5_1_mem1 >= 36
	T5_1_mem1 += ADD_mem[0]

	T6_T4 = S.Task('T6_T4', length=7, delay_cost=1)
	S += T6_T4 >= 36
	T6_T4 += MUL[0]

	T9_40_mem0 = S.Task('T9_40_mem0', length=1, delay_cost=1)
	S += T9_40_mem0 >= 36
	T9_40_mem0 += MUL_mem[0]

	T9_40_mem1 = S.Task('T9_40_mem1', length=1, delay_cost=1)
	S += T9_40_mem1 >= 36
	T9_40_mem1 += MUL_mem[0]

	T9_4T5 = S.Task('T9_4T5', length=1, delay_cost=1)
	S += T9_4T5 >= 36
	T9_4T5 += ADD[1]

	T0_1 = S.Task('T0_1', length=1, delay_cost=1)
	S += T0_1 >= 37
	T0_1 += ADD[0]

	T1_1T0 = S.Task('T1_1T0', length=7, delay_cost=1)
	S += T1_1T0 >= 37
	T1_1T0 += MUL[0]

	T1_1T3_mem0 = S.Task('T1_1T3_mem0', length=1, delay_cost=1)
	S += T1_1T3_mem0 >= 37
	T1_1T3_mem0 += ADD_mem[3]

	T1_1T3_mem1 = S.Task('T1_1T3_mem1', length=1, delay_cost=1)
	S += T1_1T3_mem1 >= 37
	T1_1T3_mem1 += ADD_mem[2]

	T2_1T3_mem0 = S.Task('T2_1T3_mem0', length=1, delay_cost=1)
	S += T2_1T3_mem0 >= 37
	T2_1T3_mem0 += ADD_mem[2]

	T2_1T3_mem1 = S.Task('T2_1T3_mem1', length=1, delay_cost=1)
	S += T2_1T3_mem1 >= 37
	T2_1T3_mem1 += ADD_mem[1]

	T4_1 = S.Task('T4_1', length=1, delay_cost=1)
	S += T4_1 >= 37
	T4_1 += ADD[2]

	T4_30_mem0 = S.Task('T4_30_mem0', length=1, delay_cost=1)
	S += T4_30_mem0 >= 37
	T4_30_mem0 += MUL_mem[0]

	T4_30_mem1 = S.Task('T4_30_mem1', length=1, delay_cost=1)
	S += T4_30_mem1 >= 37
	T4_30_mem1 += MUL_mem[0]

	T5_1 = S.Task('T5_1', length=1, delay_cost=1)
	S += T5_1 >= 37
	T5_1 += ADD[1]

	T8T1_in = S.Task('T8T1_in', length=1, delay_cost=1)
	S += T8T1_in >= 37
	T8T1_in += MUL_in[0]

	T8T1_mem0 = S.Task('T8T1_mem0', length=1, delay_cost=1)
	S += T8T1_mem0 >= 37
	T8T1_mem0 += ADD_mem[0]

	T8T1_mem1 = S.Task('T8T1_mem1', length=1, delay_cost=1)
	S += T8T1_mem1 >= 37
	T8T1_mem1 += ADD_mem[0]

	T9_40 = S.Task('T9_40', length=1, delay_cost=1)
	S += T9_40 >= 37
	T9_40 += ADD[3]

	T0_0_mem0 = S.Task('T0_0_mem0', length=1, delay_cost=1)
	S += T0_0_mem0 >= 38
	T0_0_mem0 += INPUT_mem_r

	T0_0_mem1 = S.Task('T0_0_mem1', length=1, delay_cost=1)
	S += T0_0_mem1 >= 38
	T0_0_mem1 += ADD_mem[0]

	T1_1T3 = S.Task('T1_1T3', length=1, delay_cost=1)
	S += T1_1T3 >= 38
	T1_1T3 += ADD[0]

	T2_1T3 = S.Task('T2_1T3', length=1, delay_cost=1)
	S += T2_1T3 >= 38
	T2_1T3 += ADD[1]

	T4_30 = S.Task('T4_30', length=1, delay_cost=1)
	S += T4_30 >= 38
	T4_30 += ADD[2]

	T4_3T5_mem0 = S.Task('T4_3T5_mem0', length=1, delay_cost=1)
	S += T4_3T5_mem0 >= 38
	T4_3T5_mem0 += MUL_mem[0]

	T4_3T5_mem1 = S.Task('T4_3T5_mem1', length=1, delay_cost=1)
	S += T4_3T5_mem1 >= 38
	T4_3T5_mem1 += MUL_mem[0]

	T6T1_in = S.Task('T6T1_in', length=1, delay_cost=1)
	S += T6T1_in >= 38
	T6T1_in += MUL_in[0]

	T6T1_mem0 = S.Task('T6T1_mem0', length=1, delay_cost=1)
	S += T6T1_mem0 >= 38
	T6T1_mem0 += ADD_mem[0]

	T6T1_mem1 = S.Task('T6T1_mem1', length=1, delay_cost=1)
	S += T6T1_mem1 >= 38
	T6T1_mem1 += ADD_mem[1]

	T8T1 = S.Task('T8T1', length=7, delay_cost=1)
	S += T8T1 >= 38
	T8T1 += MUL[0]

	T0_0 = S.Task('T0_0', length=1, delay_cost=1)
	S += T0_0 >= 39
	T0_0 += ADD[0]

	T1_1T1_in = S.Task('T1_1T1_in', length=1, delay_cost=1)
	S += T1_1T1_in >= 39
	T1_1T1_in += MUL_in[0]

	T1_1T1_mem0 = S.Task('T1_1T1_mem0', length=1, delay_cost=1)
	S += T1_1T1_mem0 >= 39
	T1_1T1_mem0 += ADD_mem[2]

	T1_1T1_mem1 = S.Task('T1_1T1_mem1', length=1, delay_cost=1)
	S += T1_1T1_mem1 >= 39
	T1_1T1_mem1 += ADD_mem[2]

	T4_3T5 = S.Task('T4_3T5', length=1, delay_cost=1)
	S += T4_3T5 >= 39
	T4_3T5 += ADD[2]

	T6T1 = S.Task('T6T1', length=7, delay_cost=1)
	S += T6T1 >= 39
	T6T1 += MUL[0]

	T7_1_mem0 = S.Task('T7_1_mem0', length=1, delay_cost=1)
	S += T7_1_mem0 >= 39
	T7_1_mem0 += MUL_mem[0]

	T7_1_mem1 = S.Task('T7_1_mem1', length=1, delay_cost=1)
	S += T7_1_mem1 >= 39
	T7_1_mem1 += ADD_mem[3]

	T8T3_mem0 = S.Task('T8T3_mem0', length=1, delay_cost=1)
	S += T8T3_mem0 >= 39
	T8T3_mem0 += ADD_mem[0]

	T8T3_mem1 = S.Task('T8T3_mem1', length=1, delay_cost=1)
	S += T8T3_mem1 >= 39
	T8T3_mem1 += ADD_mem[0]

	T8_11_mem0 = S.Task('T8_11_mem0', length=1, delay_cost=1)
	S += T8_11_mem0 >= 39
	T8_11_mem0 += MUL_mem[0]

	T8_11_mem1 = S.Task('T8_11_mem1', length=1, delay_cost=1)
	S += T8_11_mem1 >= 39
	T8_11_mem1 += ADD_mem[3]

	T1_1T1 = S.Task('T1_1T1', length=7, delay_cost=1)
	S += T1_1T1 >= 40
	T1_1T1 += MUL[0]

	T7_1 = S.Task('T7_1', length=1, delay_cost=1)
	S += T7_1 >= 40
	T7_1 += ADD[2]

	T8T3 = S.Task('T8T3', length=1, delay_cost=1)
	S += T8T3 >= 40
	T8T3 += ADD[3]

	T8T4_in = S.Task('T8T4_in', length=1, delay_cost=1)
	S += T8T4_in >= 40
	T8T4_in += MUL_in[0]

	T8T4_mem0 = S.Task('T8T4_mem0', length=1, delay_cost=1)
	S += T8T4_mem0 >= 40
	T8T4_mem0 += ADD_mem[1]

	T8T4_mem1 = S.Task('T8T4_mem1', length=1, delay_cost=1)
	S += T8T4_mem1 >= 40
	T8T4_mem1 += ADD_mem[3]

	T8_11 = S.Task('T8_11', length=1, delay_cost=1)
	S += T8_11 >= 40
	T8_11 += ADD[0]

	T91_mem0 = S.Task('T91_mem0', length=1, delay_cost=1)
	S += T91_mem0 >= 40
	T91_mem0 += ADD_mem[0]

	T91_mem1 = S.Task('T91_mem1', length=1, delay_cost=1)
	S += T91_mem1 >= 40
	T91_mem1 += ADD_mem[1]

	T6T0_in = S.Task('T6T0_in', length=1, delay_cost=1)
	S += T6T0_in >= 41
	T6T0_in += MUL_in[0]

	T6T0_mem0 = S.Task('T6T0_mem0', length=1, delay_cost=1)
	S += T6T0_mem0 >= 41
	T6T0_mem0 += ADD_mem[0]

	T6T0_mem1 = S.Task('T6T0_mem1', length=1, delay_cost=1)
	S += T6T0_mem1 >= 41
	T6T0_mem1 += ADD_mem[0]

	T8T4 = S.Task('T8T4', length=7, delay_cost=1)
	S += T8T4 >= 41
	T8T4 += MUL[0]

	T91 = S.Task('T91', length=1, delay_cost=1)
	S += T91 >= 41
	T91 += ADD[2]

	T6T0 = S.Task('T6T0', length=7, delay_cost=1)
	S += T6T0 >= 42
	T6T0 += MUL[0]

	T6_1_mem0 = S.Task('T6_1_mem0', length=1, delay_cost=1)
	S += T6_1_mem0 >= 42
	T6_1_mem0 += MUL_mem[0]

	T6_1_mem1 = S.Task('T6_1_mem1', length=1, delay_cost=1)
	S += T6_1_mem1 >= 42
	T6_1_mem1 += ADD_mem[2]

	T90_mem0 = S.Task('T90_mem0', length=1, delay_cost=1)
	S += T90_mem0 >= 42
	T90_mem0 += ADD_mem[0]

	T90_mem1 = S.Task('T90_mem1', length=1, delay_cost=1)
	S += T90_mem1 >= 42
	T90_mem1 += ADD_mem[0]

	T6T2_mem0 = S.Task('T6T2_mem0', length=1, delay_cost=1)
	S += T6T2_mem0 >= 43
	T6T2_mem0 += ADD_mem[0]

	T6T2_mem1 = S.Task('T6T2_mem1', length=1, delay_cost=1)
	S += T6T2_mem1 >= 43
	T6T2_mem1 += ADD_mem[0]

	T6_1 = S.Task('T6_1', length=1, delay_cost=1)
	S += T6_1 >= 43
	T6_1 += ADD[1]

	T90 = S.Task('T90', length=1, delay_cost=1)
	S += T90 >= 43
	T90 += ADD[2]

	T2_1_mem0 = S.Task('T2_1_mem0', length=1, delay_cost=1)
	S += T2_1_mem0 >= 44
	T2_1_mem0 += ADD_mem[0]

	T2_1_mem1 = S.Task('T2_1_mem1', length=1, delay_cost=1)
	S += T2_1_mem1 >= 44
	T2_1_mem1 += ADD_mem[0]

	T6T2 = S.Task('T6T2', length=1, delay_cost=1)
	S += T6T2 >= 44
	T6T2 += ADD[2]

	T8T5_mem0 = S.Task('T8T5_mem0', length=1, delay_cost=1)
	S += T8T5_mem0 >= 44
	T8T5_mem0 += MUL_mem[0]

	T8T5_mem1 = S.Task('T8T5_mem1', length=1, delay_cost=1)
	S += T8T5_mem1 >= 44
	T8T5_mem1 += MUL_mem[0]

	T2_0_mem0 = S.Task('T2_0_mem0', length=1, delay_cost=1)
	S += T2_0_mem0 >= 45
	T2_0_mem0 += ADD_mem[0]

	T2_0_mem1 = S.Task('T2_0_mem1', length=1, delay_cost=1)
	S += T2_0_mem1 >= 45
	T2_0_mem1 += ADD_mem[0]

	T2_1 = S.Task('T2_1', length=1, delay_cost=1)
	S += T2_1 >= 45
	T2_1 += ADD[2]

	T80_mem0 = S.Task('T80_mem0', length=1, delay_cost=1)
	S += T80_mem0 >= 45
	T80_mem0 += MUL_mem[0]

	T80_mem1 = S.Task('T80_mem1', length=1, delay_cost=1)
	S += T80_mem1 >= 45
	T80_mem1 += MUL_mem[0]

	T8T5 = S.Task('T8T5', length=1, delay_cost=1)
	S += T8T5 >= 45
	T8T5 += ADD[0]

	T2_0 = S.Task('T2_0', length=1, delay_cost=1)
	S += T2_0 >= 46
	T2_0 += ADD[0]

	T80 = S.Task('T80', length=1, delay_cost=1)
	S += T80 >= 46
	T80 += ADD[3]


	# new tasks
	T6T4_in = S.Task('T6T4_in', length=1, delay_cost=1)
	T6T4_in += alt(MUL_in)
	T6T4 = S.Task('T6T4', length=7, delay_cost=1)
	T6T4 += alt(MUL)
	S+=T6T4>=T6T4_in

	T6T4_mem0 = S.Task('T6T4_mem0', length=1, delay_cost=1)
	T6T4_mem0 += ADD_mem[2]
	S += 44<T6T4_mem0
	S += T6T4_mem0<=T6T4

	T6T4_mem1 = S.Task('T6T4_mem1', length=1, delay_cost=1)
	T6T4_mem1 += ADD_mem[2]
	S += 25<T6T4_mem1
	S += T6T4_mem1<=T6T4

	T6T5 = S.Task('T6T5', length=1, delay_cost=1)
	T6T5 += alt(ADD)

	T6T5_mem0 = S.Task('T6T5_mem0', length=1, delay_cost=1)
	T6T5_mem0 += MUL_mem[0]
	S += 48<T6T5_mem0
	S += T6T5_mem0<=T6T5

	T6T5_mem1 = S.Task('T6T5_mem1', length=1, delay_cost=1)
	T6T5_mem1 += MUL_mem[0]
	S += 45<T6T5_mem1
	S += T6T5_mem1<=T6T5

	T60 = S.Task('T60', length=1, delay_cost=1)
	T60 += alt(ADD)

	T60_mem0 = S.Task('T60_mem0', length=1, delay_cost=1)
	T60_mem0 += MUL_mem[0]
	S += 48<T60_mem0
	S += T60_mem0<=T60

	T60_mem1 = S.Task('T60_mem1', length=1, delay_cost=1)
	T60_mem1 += MUL_mem[0]
	S += 45<T60_mem1
	S += T60_mem1<=T60

	T71 = S.Task('T71', length=1, delay_cost=1)
	T71 += alt(ADD)

	T71_mem0 = S.Task('T71_mem0', length=1, delay_cost=1)
	T71_mem0 += MUL_mem[0]
	S += 41<T71_mem0
	S += T71_mem0<=T71

	T71_mem1 = S.Task('T71_mem1', length=1, delay_cost=1)
	T71_mem1 += ADD_mem[0]
	S += 35<T71_mem1
	S += T71_mem1<=T71

	T81 = S.Task('T81', length=1, delay_cost=1)
	T81 += alt(ADD)

	T81_mem0 = S.Task('T81_mem0', length=1, delay_cost=1)
	T81_mem0 += MUL_mem[0]
	S += 47<T81_mem0
	S += T81_mem0<=T81

	T81_mem1 = S.Task('T81_mem1', length=1, delay_cost=1)
	T81_mem1 += ADD_mem[0]
	S += 45<T81_mem1
	S += T81_mem1<=T81

	T9_T0_in = S.Task('T9_T0_in', length=1, delay_cost=1)
	T9_T0_in += alt(MUL_in)
	T9_T0 = S.Task('T9_T0', length=7, delay_cost=1)
	T9_T0 += alt(MUL)
	S+=T9_T0>=T9_T0_in

	T9_T0_mem0 = S.Task('T9_T0_mem0', length=1, delay_cost=1)
	T9_T0_mem0 += ADD_mem[2]
	S += 43<T9_T0_mem0
	S += T9_T0_mem0<=T9_T0

	T9_T0_mem1 = S.Task('T9_T0_mem1', length=1, delay_cost=1)
	T9_T0_mem1 += ADD_mem[3]
	S += 18<T9_T0_mem1
	S += T9_T0_mem1<=T9_T0

	T9_T1_in = S.Task('T9_T1_in', length=1, delay_cost=1)
	T9_T1_in += alt(MUL_in)
	T9_T1 = S.Task('T9_T1', length=7, delay_cost=1)
	T9_T1 += alt(MUL)
	S+=T9_T1>=T9_T1_in

	T9_T1_mem0 = S.Task('T9_T1_mem0', length=1, delay_cost=1)
	T9_T1_mem0 += ADD_mem[2]
	S += 41<T9_T1_mem0
	S += T9_T1_mem0<=T9_T1

	T9_T1_mem1 = S.Task('T9_T1_mem1', length=1, delay_cost=1)
	T9_T1_mem1 += ADD_mem[0]
	S += 24<T9_T1_mem1
	S += T9_T1_mem1<=T9_T1

	T9_T2 = S.Task('T9_T2', length=1, delay_cost=1)
	T9_T2 += alt(ADD)

	T9_T2_mem0 = S.Task('T9_T2_mem0', length=1, delay_cost=1)
	T9_T2_mem0 += ADD_mem[2]
	S += 43<T9_T2_mem0
	S += T9_T2_mem0<=T9_T2

	T9_T2_mem1 = S.Task('T9_T2_mem1', length=1, delay_cost=1)
	T9_T2_mem1 += ADD_mem[2]
	S += 41<T9_T2_mem1
	S += T9_T2_mem1<=T9_T2

	T1_1T4_in = S.Task('T1_1T4_in', length=1, delay_cost=1)
	T1_1T4_in += alt(MUL_in)
	T1_1T4 = S.Task('T1_1T4', length=7, delay_cost=1)
	T1_1T4 += alt(MUL)
	S+=T1_1T4>=T1_1T4_in

	T1_1T4_mem0 = S.Task('T1_1T4_mem0', length=1, delay_cost=1)
	T1_1T4_mem0 += ADD_mem[1]
	S += 33<T1_1T4_mem0
	S += T1_1T4_mem0<=T1_1T4

	T1_1T4_mem1 = S.Task('T1_1T4_mem1', length=1, delay_cost=1)
	T1_1T4_mem1 += ADD_mem[0]
	S += 38<T1_1T4_mem1
	S += T1_1T4_mem1<=T1_1T4

	T1_1T5 = S.Task('T1_1T5', length=1, delay_cost=1)
	T1_1T5 += alt(ADD)

	T1_1T5_mem0 = S.Task('T1_1T5_mem0', length=1, delay_cost=1)
	T1_1T5_mem0 += MUL_mem[0]
	S += 43<T1_1T5_mem0
	S += T1_1T5_mem0<=T1_1T5

	T1_1T5_mem1 = S.Task('T1_1T5_mem1', length=1, delay_cost=1)
	T1_1T5_mem1 += MUL_mem[0]
	S += 46<T1_1T5_mem1
	S += T1_1T5_mem1<=T1_1T5

	T1_10 = S.Task('T1_10', length=1, delay_cost=1)
	T1_10 += alt(ADD)

	T1_10_mem0 = S.Task('T1_10_mem0', length=1, delay_cost=1)
	T1_10_mem0 += MUL_mem[0]
	S += 43<T1_10_mem0
	S += T1_10_mem0<=T1_10

	T1_10_mem1 = S.Task('T1_10_mem1', length=1, delay_cost=1)
	T1_10_mem1 += MUL_mem[0]
	S += 46<T1_10_mem1
	S += T1_10_mem1<=T1_10

	T2_1T0_in = S.Task('T2_1T0_in', length=1, delay_cost=1)
	T2_1T0_in += alt(MUL_in)
	T2_1T0 = S.Task('T2_1T0', length=7, delay_cost=1)
	T2_1T0 += alt(MUL)
	S+=T2_1T0>=T2_1T0_in

	T2_1T0_mem0 = S.Task('T2_1T0_mem0', length=1, delay_cost=1)
	T2_1T0_mem0 += ADD_mem[0]
	S += 46<T2_1T0_mem0
	S += T2_1T0_mem0<=T2_1T0

	T2_1T0_mem1 = S.Task('T2_1T0_mem1', length=1, delay_cost=1)
	T2_1T0_mem1 += ADD_mem[2]
	S += 19<T2_1T0_mem1
	S += T2_1T0_mem1<=T2_1T0

	T2_1T1_in = S.Task('T2_1T1_in', length=1, delay_cost=1)
	T2_1T1_in += alt(MUL_in)
	T2_1T1 = S.Task('T2_1T1', length=7, delay_cost=1)
	T2_1T1 += alt(MUL)
	S+=T2_1T1>=T2_1T1_in

	T2_1T1_mem0 = S.Task('T2_1T1_mem0', length=1, delay_cost=1)
	T2_1T1_mem0 += ADD_mem[2]
	S += 45<T2_1T1_mem0
	S += T2_1T1_mem0<=T2_1T1

	T2_1T1_mem1 = S.Task('T2_1T1_mem1', length=1, delay_cost=1)
	T2_1T1_mem1 += ADD_mem[1]
	S += 37<T2_1T1_mem1
	S += T2_1T1_mem1<=T2_1T1

	T2_1T2 = S.Task('T2_1T2', length=1, delay_cost=1)
	T2_1T2 += alt(ADD)

	T2_1T2_mem0 = S.Task('T2_1T2_mem0', length=1, delay_cost=1)
	T2_1T2_mem0 += ADD_mem[0]
	S += 46<T2_1T2_mem0
	S += T2_1T2_mem0<=T2_1T2

	T2_1T2_mem1 = S.Task('T2_1T2_mem1', length=1, delay_cost=1)
	T2_1T2_mem1 += ADD_mem[2]
	S += 45<T2_1T2_mem1
	S += T2_1T2_mem1<=T2_1T2

	T9_41 = S.Task('T9_41', length=1, delay_cost=1)
	T9_41 += alt(ADD)

	T9_41_mem0 = S.Task('T9_41_mem0', length=1, delay_cost=1)
	T9_41_mem0 += MUL_mem[0]
	S += 38<T9_41_mem0
	S += T9_41_mem0<=T9_41

	T9_41_mem1 = S.Task('T9_41_mem1', length=1, delay_cost=1)
	T9_41_mem1 += ADD_mem[1]
	S += 36<T9_41_mem1
	S += T9_41_mem1<=T9_41

	T3_11 = S.Task('T3_11', length=1, delay_cost=1)
	T3_11 += alt(ADD)

	T3_11_mem0 = S.Task('T3_11_mem0', length=1, delay_cost=1)
	T3_11_mem0 += MUL_mem[0]
	S += 31<T3_11_mem0
	S += T3_11_mem0<=T3_11

	T3_11_mem1 = S.Task('T3_11_mem1', length=1, delay_cost=1)
	T3_11_mem1 += ADD_mem[0]
	S += 31<T3_11_mem1
	S += T3_11_mem1<=T3_11

	T4_31 = S.Task('T4_31', length=1, delay_cost=1)
	T4_31 += alt(ADD)

	T4_31_mem0 = S.Task('T4_31_mem0', length=1, delay_cost=1)
	T4_31_mem0 += MUL_mem[0]
	S += 40<T4_31_mem0
	S += T4_31_mem0<=T4_31

	T4_31_mem1 = S.Task('T4_31_mem1', length=1, delay_cost=1)
	T4_31_mem1 += ADD_mem[2]
	S += 39<T4_31_mem1
	S += T4_31_mem1<=T4_31

	T9_50 = S.Task('T9_50', length=1, delay_cost=1)
	T9_50 += alt(ADD)

	T9_50_mem0 = S.Task('T9_50_mem0', length=1, delay_cost=1)
	T9_50_mem0 += ADD_mem[3]
	S += 37<T9_50_mem0
	S += T9_50_mem0<=T9_50

	T9_50_mem1 = S.Task('T9_50_mem1', length=1, delay_cost=1)
	T9_50_mem1 += ADD_mem[1]
	S += 13<T9_50_mem1
	S += T9_50_mem1<=T9_50

	T3_20 = S.Task('T3_20', length=1, delay_cost=1)
	T3_20 += alt(ADD)

	T3_20_mem0 = S.Task('T3_20_mem0', length=1, delay_cost=1)
	T3_20_mem0 += ADD_mem[1]
	S += 30<T3_20_mem0
	S += T3_20_mem0<=T3_20

	T3_20_mem1 = S.Task('T3_20_mem1', length=1, delay_cost=1)
	T3_20_mem1 += ADD_mem[1]
	S += 11<T3_20_mem1
	S += T3_20_mem1<=T3_20

	T4_40 = S.Task('T4_40', length=1, delay_cost=1)
	T4_40 += alt(ADD)

	T4_40_mem0 = S.Task('T4_40_mem0', length=1, delay_cost=1)
	T4_40_mem0 += ADD_mem[2]
	S += 38<T4_40_mem0
	S += T4_40_mem0<=T4_40

	T4_40_mem1 = S.Task('T4_40_mem1', length=1, delay_cost=1)
	T4_40_mem1 += ADD_mem[0]
	S += 10<T4_40_mem1
	S += T4_40_mem1<=T4_40

	T8_20 = S.Task('T8_20', length=1, delay_cost=1)
	T8_20 += alt(ADD)

	T8_20_mem0 = S.Task('T8_20_mem0', length=1, delay_cost=1)
	T8_20_mem0 += ADD_mem[0]
	S += 10<T8_20_mem0
	S += T8_20_mem0<=T8_20

	T8_20_mem1 = S.Task('T8_20_mem1', length=1, delay_cost=1)
	T8_20_mem1 += ADD_mem[0]
	S += 40<T8_20_mem1
	S += T8_20_mem1<=T8_20

	T8_21 = S.Task('T8_21', length=1, delay_cost=1)
	T8_21 += alt(ADD)

	T8_21_mem0 = S.Task('T8_21_mem0', length=1, delay_cost=1)
	T8_21_mem0 += ADD_mem[0]
	S += 10<T8_21_mem0
	S += T8_21_mem0<=T8_21

	T8_21_mem1 = S.Task('T8_21_mem1', length=1, delay_cost=1)
	T8_21_mem1 += ADD_mem[0]
	S += 40<T8_21_mem1
	S += T8_21_mem1<=T8_21

	T61 = S.Task('T61', length=1, delay_cost=1)
	T61 += alt(ADD)

	T61_mem0 = S.Task('T61_mem0', length=1, delay_cost=1)
	T61_mem0 += alt(MUL_mem)
	S += (T6T4*MUL[0])-1<T61_mem0*MUL_mem[0]
	S += T61_mem0<=T61

	T61_mem1 = S.Task('T61_mem1', length=1, delay_cost=1)
	T61_mem1 += alt(ADD_mem)
	S += (T6T5*ADD[0])-1<T61_mem1*ADD_mem[0]
	S += (T6T5*ADD[1])-1<T61_mem1*ADD_mem[1]
	S += (T6T5*ADD[2])-1<T61_mem1*ADD_mem[2]
	S += (T6T5*ADD[3])-1<T61_mem1*ADD_mem[3]
	S += T61_mem1<=T61

	T9_T4_in = S.Task('T9_T4_in', length=1, delay_cost=1)
	T9_T4_in += alt(MUL_in)
	T9_T4 = S.Task('T9_T4', length=7, delay_cost=1)
	T9_T4 += alt(MUL)
	S+=T9_T4>=T9_T4_in

	T9_T4_mem0 = S.Task('T9_T4_mem0', length=1, delay_cost=1)
	T9_T4_mem0 += alt(ADD_mem)
	S += (T9_T2*ADD[0])-1<T9_T4_mem0*ADD_mem[0]
	S += (T9_T2*ADD[1])-1<T9_T4_mem0*ADD_mem[1]
	S += (T9_T2*ADD[2])-1<T9_T4_mem0*ADD_mem[2]
	S += (T9_T2*ADD[3])-1<T9_T4_mem0*ADD_mem[3]
	S += T9_T4_mem0<=T9_T4

	T9_T4_mem1 = S.Task('T9_T4_mem1', length=1, delay_cost=1)
	T9_T4_mem1 += ADD_mem[3]
	S += 25<T9_T4_mem1
	S += T9_T4_mem1<=T9_T4

	T9_T5 = S.Task('T9_T5', length=1, delay_cost=1)
	T9_T5 += alt(ADD)

	T9_T5_mem0 = S.Task('T9_T5_mem0', length=1, delay_cost=1)
	T9_T5_mem0 += alt(MUL_mem)
	S += (T9_T0*MUL[0])-1<T9_T5_mem0*MUL_mem[0]
	S += T9_T5_mem0<=T9_T5

	T9_T5_mem1 = S.Task('T9_T5_mem1', length=1, delay_cost=1)
	T9_T5_mem1 += alt(MUL_mem)
	S += (T9_T1*MUL[0])-1<T9_T5_mem1*MUL_mem[0]
	S += T9_T5_mem1<=T9_T5

	T9_0 = S.Task('T9_0', length=1, delay_cost=1)
	T9_0 += alt(ADD)

	T9_0_mem0 = S.Task('T9_0_mem0', length=1, delay_cost=1)
	T9_0_mem0 += alt(MUL_mem)
	S += (T9_T0*MUL[0])-1<T9_0_mem0*MUL_mem[0]
	S += T9_0_mem0<=T9_0

	T9_0_mem1 = S.Task('T9_0_mem1', length=1, delay_cost=1)
	T9_0_mem1 += alt(MUL_mem)
	S += (T9_T1*MUL[0])-1<T9_0_mem1*MUL_mem[0]
	S += T9_0_mem1<=T9_0

	T1_11 = S.Task('T1_11', length=1, delay_cost=1)
	T1_11 += alt(ADD)

	T1_11_mem0 = S.Task('T1_11_mem0', length=1, delay_cost=1)
	T1_11_mem0 += alt(MUL_mem)
	S += (T1_1T4*MUL[0])-1<T1_11_mem0*MUL_mem[0]
	S += T1_11_mem0<=T1_11

	T1_11_mem1 = S.Task('T1_11_mem1', length=1, delay_cost=1)
	T1_11_mem1 += alt(ADD_mem)
	S += (T1_1T5*ADD[0])-1<T1_11_mem1*ADD_mem[0]
	S += (T1_1T5*ADD[1])-1<T1_11_mem1*ADD_mem[1]
	S += (T1_1T5*ADD[2])-1<T1_11_mem1*ADD_mem[2]
	S += (T1_1T5*ADD[3])-1<T1_11_mem1*ADD_mem[3]
	S += T1_11_mem1<=T1_11

	T2_1T4_in = S.Task('T2_1T4_in', length=1, delay_cost=1)
	T2_1T4_in += alt(MUL_in)
	T2_1T4 = S.Task('T2_1T4', length=7, delay_cost=1)
	T2_1T4 += alt(MUL)
	S+=T2_1T4>=T2_1T4_in

	T2_1T4_mem0 = S.Task('T2_1T4_mem0', length=1, delay_cost=1)
	T2_1T4_mem0 += alt(ADD_mem)
	S += (T2_1T2*ADD[0])-1<T2_1T4_mem0*ADD_mem[0]
	S += (T2_1T2*ADD[1])-1<T2_1T4_mem0*ADD_mem[1]
	S += (T2_1T2*ADD[2])-1<T2_1T4_mem0*ADD_mem[2]
	S += (T2_1T2*ADD[3])-1<T2_1T4_mem0*ADD_mem[3]
	S += T2_1T4_mem0<=T2_1T4

	T2_1T4_mem1 = S.Task('T2_1T4_mem1', length=1, delay_cost=1)
	T2_1T4_mem1 += ADD_mem[1]
	S += 38<T2_1T4_mem1
	S += T2_1T4_mem1<=T2_1T4

	T2_1T5 = S.Task('T2_1T5', length=1, delay_cost=1)
	T2_1T5 += alt(ADD)

	T2_1T5_mem0 = S.Task('T2_1T5_mem0', length=1, delay_cost=1)
	T2_1T5_mem0 += alt(MUL_mem)
	S += (T2_1T0*MUL[0])-1<T2_1T5_mem0*MUL_mem[0]
	S += T2_1T5_mem0<=T2_1T5

	T2_1T5_mem1 = S.Task('T2_1T5_mem1', length=1, delay_cost=1)
	T2_1T5_mem1 += alt(MUL_mem)
	S += (T2_1T1*MUL[0])-1<T2_1T5_mem1*MUL_mem[0]
	S += T2_1T5_mem1<=T2_1T5

	T2_10 = S.Task('T2_10', length=1, delay_cost=1)
	T2_10 += alt(ADD)

	T2_10_mem0 = S.Task('T2_10_mem0', length=1, delay_cost=1)
	T2_10_mem0 += alt(MUL_mem)
	S += (T2_1T0*MUL[0])-1<T2_10_mem0*MUL_mem[0]
	S += T2_10_mem0<=T2_10

	T2_10_mem1 = S.Task('T2_10_mem1', length=1, delay_cost=1)
	T2_10_mem1 += alt(MUL_mem)
	S += (T2_1T1*MUL[0])-1<T2_10_mem1*MUL_mem[0]
	S += T2_10_mem1<=T2_10

	T1_20 = S.Task('T1_20', length=1, delay_cost=1)
	T1_20 += alt(ADD)

	T1_20_mem0 = S.Task('T1_20_mem0', length=1, delay_cost=1)
	T1_20_mem0 += alt(ADD_mem)
	S += (T1_10*ADD[0])-1<T1_20_mem0*ADD_mem[0]
	S += (T1_10*ADD[1])-1<T1_20_mem0*ADD_mem[1]
	S += (T1_10*ADD[2])-1<T1_20_mem0*ADD_mem[2]
	S += (T1_10*ADD[3])-1<T1_20_mem0*ADD_mem[3]
	S += T1_20_mem0<=T1_20

	T1_20_mem1 = S.Task('T1_20_mem1', length=1, delay_cost=1)
	T1_20_mem1 += ADD_mem[1]
	S += 34<T1_20_mem1
	S += T1_20_mem1<=T1_20

	T8_0 = S.Task('T8_0', length=1, delay_cost=1)
	T8_0 += alt(ADD)

	T8_0_mem0 = S.Task('T8_0_mem0', length=1, delay_cost=1)
	T8_0_mem0 += ADD_mem[3]
	S += 46<T8_0_mem0
	S += T8_0_mem0<=T8_0

	T8_0_mem1 = S.Task('T8_0_mem1', length=1, delay_cost=1)
	T8_0_mem1 += alt(ADD_mem)
	S += (T81*ADD[0])-1<T8_0_mem1*ADD_mem[0]
	S += (T81*ADD[1])-1<T8_0_mem1*ADD_mem[1]
	S += (T81*ADD[2])-1<T8_0_mem1*ADD_mem[2]
	S += (T81*ADD[3])-1<T8_0_mem1*ADD_mem[3]
	S += T8_0_mem1<=T8_0

	T8_1 = S.Task('T8_1', length=1, delay_cost=1)
	T8_1 += alt(ADD)

	T8_1_mem0 = S.Task('T8_1_mem0', length=1, delay_cost=1)
	T8_1_mem0 += ADD_mem[3]
	S += 46<T8_1_mem0
	S += T8_1_mem0<=T8_1

	T8_1_mem1 = S.Task('T8_1_mem1', length=1, delay_cost=1)
	T8_1_mem1 += alt(ADD_mem)
	S += (T81*ADD[0])-1<T8_1_mem1*ADD_mem[0]
	S += (T81*ADD[1])-1<T8_1_mem1*ADD_mem[1]
	S += (T81*ADD[2])-1<T8_1_mem1*ADD_mem[2]
	S += (T81*ADD[3])-1<T8_1_mem1*ADD_mem[3]
	S += T8_1_mem1<=T8_1

	T9_51 = S.Task('T9_51', length=1, delay_cost=1)
	T9_51 += alt(ADD)

	T9_51_mem0 = S.Task('T9_51_mem0', length=1, delay_cost=1)
	T9_51_mem0 += alt(ADD_mem)
	S += (T9_41*ADD[0])-1<T9_51_mem0*ADD_mem[0]
	S += (T9_41*ADD[1])-1<T9_51_mem0*ADD_mem[1]
	S += (T9_41*ADD[2])-1<T9_51_mem0*ADD_mem[2]
	S += (T9_41*ADD[3])-1<T9_51_mem0*ADD_mem[3]
	S += T9_51_mem0<=T9_51

	T9_51_mem1 = S.Task('T9_51_mem1', length=1, delay_cost=1)
	T9_51_mem1 += ADD_mem[1]
	S += 43<T9_51_mem1
	S += T9_51_mem1<=T9_51

	T9_60 = S.Task('T9_60', length=1, delay_cost=1)
	T9_60 += alt(ADD)

	T9_60_mem0 = S.Task('T9_60_mem0', length=1, delay_cost=1)
	T9_60_mem0 += alt(ADD_mem)
	S += (T9_50*ADD[0])-1<T9_60_mem0*ADD_mem[0]
	S += (T9_50*ADD[1])-1<T9_60_mem0*ADD_mem[1]
	S += (T9_50*ADD[2])-1<T9_60_mem0*ADD_mem[2]
	S += (T9_50*ADD[3])-1<T9_60_mem0*ADD_mem[3]
	S += T9_60_mem0<=T9_60

	T9_60_mem1 = S.Task('T9_60_mem1', length=1, delay_cost=1)
	T9_60_mem1 += ADD_mem[1]
	S += 11<T9_60_mem1
	S += T9_60_mem1<=T9_60

	T3_21 = S.Task('T3_21', length=1, delay_cost=1)
	T3_21 += alt(ADD)

	T3_21_mem0 = S.Task('T3_21_mem0', length=1, delay_cost=1)
	T3_21_mem0 += alt(ADD_mem)
	S += (T3_11*ADD[0])-1<T3_21_mem0*ADD_mem[0]
	S += (T3_11*ADD[1])-1<T3_21_mem0*ADD_mem[1]
	S += (T3_11*ADD[2])-1<T3_21_mem0*ADD_mem[2]
	S += (T3_11*ADD[3])-1<T3_21_mem0*ADD_mem[3]
	S += T3_21_mem0<=T3_21

	T3_21_mem1 = S.Task('T3_21_mem1', length=1, delay_cost=1)
	T3_21_mem1 += ADD_mem[2]
	S += 40<T3_21_mem1
	S += T3_21_mem1<=T3_21

	T3_30 = S.Task('T3_30', length=1, delay_cost=1)
	T3_30 += alt(ADD)

	T3_30_mem0 = S.Task('T3_30_mem0', length=1, delay_cost=1)
	T3_30_mem0 += alt(ADD_mem)
	S += (T3_20*ADD[0])-1<T3_30_mem0*ADD_mem[0]
	S += (T3_20*ADD[1])-1<T3_30_mem0*ADD_mem[1]
	S += (T3_20*ADD[2])-1<T3_30_mem0*ADD_mem[2]
	S += (T3_20*ADD[3])-1<T3_30_mem0*ADD_mem[3]
	S += T3_30_mem0<=T3_30

	T3_30_mem1 = S.Task('T3_30_mem1', length=1, delay_cost=1)
	T3_30_mem1 += ADD_mem[0]
	S += 10<T3_30_mem1
	S += T3_30_mem1<=T3_30

	T4_41 = S.Task('T4_41', length=1, delay_cost=1)
	T4_41 += alt(ADD)

	T4_41_mem0 = S.Task('T4_41_mem0', length=1, delay_cost=1)
	T4_41_mem0 += alt(ADD_mem)
	S += (T4_31*ADD[0])-1<T4_41_mem0*ADD_mem[0]
	S += (T4_31*ADD[1])-1<T4_41_mem0*ADD_mem[1]
	S += (T4_31*ADD[2])-1<T4_41_mem0*ADD_mem[2]
	S += (T4_31*ADD[3])-1<T4_41_mem0*ADD_mem[3]
	S += T4_41_mem0<=T4_41

	T4_41_mem1 = S.Task('T4_41_mem1', length=1, delay_cost=1)
	T4_41_mem1 += ADD_mem[0]
	S += 40<T4_41_mem1
	S += T4_41_mem1<=T4_41

	T4_50 = S.Task('T4_50', length=1, delay_cost=1)
	T4_50 += alt(ADD)

	T4_50_mem0 = S.Task('T4_50_mem0', length=1, delay_cost=1)
	T4_50_mem0 += alt(ADD_mem)
	S += (T4_40*ADD[0])-1<T4_50_mem0*ADD_mem[0]
	S += (T4_40*ADD[1])-1<T4_50_mem0*ADD_mem[1]
	S += (T4_40*ADD[2])-1<T4_50_mem0*ADD_mem[2]
	S += (T4_40*ADD[3])-1<T4_50_mem0*ADD_mem[3]
	S += T4_50_mem0<=T4_50

	T4_50_mem1 = S.Task('T4_50_mem1', length=1, delay_cost=1)
	T4_50_mem1 += ADD_mem[1]
	S += 13<T4_50_mem1
	S += T4_50_mem1<=T4_50

	T9_1 = S.Task('T9_1', length=1, delay_cost=1)
	T9_1 += alt(ADD)

	T9_1_mem0 = S.Task('T9_1_mem0', length=1, delay_cost=1)
	T9_1_mem0 += alt(MUL_mem)
	S += (T9_T4*MUL[0])-1<T9_1_mem0*MUL_mem[0]
	S += T9_1_mem0<=T9_1

	T9_1_mem1 = S.Task('T9_1_mem1', length=1, delay_cost=1)
	T9_1_mem1 += alt(ADD_mem)
	S += (T9_T5*ADD[0])-1<T9_1_mem1*ADD_mem[0]
	S += (T9_T5*ADD[1])-1<T9_1_mem1*ADD_mem[1]
	S += (T9_T5*ADD[2])-1<T9_1_mem1*ADD_mem[2]
	S += (T9_T5*ADD[3])-1<T9_1_mem1*ADD_mem[3]
	S += T9_1_mem1<=T9_1

	T2_11 = S.Task('T2_11', length=1, delay_cost=1)
	T2_11 += alt(ADD)

	T2_11_mem0 = S.Task('T2_11_mem0', length=1, delay_cost=1)
	T2_11_mem0 += alt(MUL_mem)
	S += (T2_1T4*MUL[0])-1<T2_11_mem0*MUL_mem[0]
	S += T2_11_mem0<=T2_11

	T2_11_mem1 = S.Task('T2_11_mem1', length=1, delay_cost=1)
	T2_11_mem1 += alt(ADD_mem)
	S += (T2_1T5*ADD[0])-1<T2_11_mem1*ADD_mem[0]
	S += (T2_1T5*ADD[1])-1<T2_11_mem1*ADD_mem[1]
	S += (T2_1T5*ADD[2])-1<T2_11_mem1*ADD_mem[2]
	S += (T2_1T5*ADD[3])-1<T2_11_mem1*ADD_mem[3]
	S += T2_11_mem1<=T2_11

	T9_10 = S.Task('T9_10', length=1, delay_cost=1)
	T9_10 += alt(ADD)

	T9_10_mem0 = S.Task('T9_10_mem0', length=1, delay_cost=1)
	T9_10_mem0 += alt(ADD_mem)
	S += (T9_0*ADD[0])-1<T9_10_mem0*ADD_mem[0]
	S += (T9_0*ADD[1])-1<T9_10_mem0*ADD_mem[1]
	S += (T9_0*ADD[2])-1<T9_10_mem0*ADD_mem[2]
	S += (T9_0*ADD[3])-1<T9_10_mem0*ADD_mem[3]
	S += T9_10_mem0<=T9_10

	T9_10_mem1 = S.Task('T9_10_mem1', length=1, delay_cost=1)
	T9_10_mem1 += alt(ADD_mem)
	S += (T60*ADD[0])-1<T9_10_mem1*ADD_mem[0]
	S += (T60*ADD[1])-1<T9_10_mem1*ADD_mem[1]
	S += (T60*ADD[2])-1<T9_10_mem1*ADD_mem[2]
	S += (T60*ADD[3])-1<T9_10_mem1*ADD_mem[3]
	S += T9_10_mem1<=T9_10

	T1_21 = S.Task('T1_21', length=1, delay_cost=1)
	T1_21 += alt(ADD)

	T1_21_mem0 = S.Task('T1_21_mem0', length=1, delay_cost=1)
	T1_21_mem0 += alt(ADD_mem)
	S += (T1_11*ADD[0])-1<T1_21_mem0*ADD_mem[0]
	S += (T1_11*ADD[1])-1<T1_21_mem0*ADD_mem[1]
	S += (T1_11*ADD[2])-1<T1_21_mem0*ADD_mem[2]
	S += (T1_11*ADD[3])-1<T1_21_mem0*ADD_mem[3]
	S += T1_21_mem0<=T1_21

	T1_21_mem1 = S.Task('T1_21_mem1', length=1, delay_cost=1)
	T1_21_mem1 += alt(ADD_mem)
	S += (T71*ADD[0])-1<T1_21_mem1*ADD_mem[0]
	S += (T71*ADD[1])-1<T1_21_mem1*ADD_mem[1]
	S += (T71*ADD[2])-1<T1_21_mem1*ADD_mem[2]
	S += (T71*ADD[3])-1<T1_21_mem1*ADD_mem[3]
	S += T1_21_mem1<=T1_21

	T1_30 = S.Task('T1_30', length=1, delay_cost=1)
	T1_30 += alt(ADD)

	T1_30_mem0 = S.Task('T1_30_mem0', length=1, delay_cost=1)
	T1_30_mem0 += alt(ADD_mem)
	S += (T1_20*ADD[0])-1<T1_30_mem0*ADD_mem[0]
	S += (T1_20*ADD[1])-1<T1_30_mem0*ADD_mem[1]
	S += (T1_20*ADD[2])-1<T1_30_mem0*ADD_mem[2]
	S += (T1_20*ADD[3])-1<T1_30_mem0*ADD_mem[3]
	S += T1_30_mem0<=T1_30

	T1_30_mem1 = S.Task('T1_30_mem1', length=1, delay_cost=1)
	T1_30_mem1 += ADD_mem[3]
	S += 46<T1_30_mem1
	S += T1_30_mem1<=T1_30

	T2_20 = S.Task('T2_20', length=1, delay_cost=1)
	T2_20 += alt(ADD)

	T2_20_mem0 = S.Task('T2_20_mem0', length=1, delay_cost=1)
	T2_20_mem0 += alt(ADD_mem)
	S += (T2_10*ADD[0])-1<T2_20_mem0*ADD_mem[0]
	S += (T2_10*ADD[1])-1<T2_20_mem0*ADD_mem[1]
	S += (T2_10*ADD[2])-1<T2_20_mem0*ADD_mem[2]
	S += (T2_10*ADD[3])-1<T2_20_mem0*ADD_mem[3]
	S += T2_20_mem0<=T2_20

	T2_20_mem1 = S.Task('T2_20_mem1', length=1, delay_cost=1)
	T2_20_mem1 += ADD_mem[3]
	S += 46<T2_20_mem1
	S += T2_20_mem1<=T2_20

	T9_61 = S.Task('T9_61', length=1, delay_cost=1)
	T9_61 += alt(ADD)

	T9_61_mem0 = S.Task('T9_61_mem0', length=1, delay_cost=1)
	T9_61_mem0 += alt(ADD_mem)
	S += (T9_51*ADD[0])-1<T9_61_mem0*ADD_mem[0]
	S += (T9_51*ADD[1])-1<T9_61_mem0*ADD_mem[1]
	S += (T9_51*ADD[2])-1<T9_61_mem0*ADD_mem[2]
	S += (T9_51*ADD[3])-1<T9_61_mem0*ADD_mem[3]
	S += T9_61_mem0<=T9_61

	T9_61_mem1 = S.Task('T9_61_mem1', length=1, delay_cost=1)
	T9_61_mem1 += ADD_mem[2]
	S += 40<T9_61_mem1
	S += T9_61_mem1<=T9_61

	T3_31 = S.Task('T3_31', length=1, delay_cost=1)
	T3_31 += alt(ADD)

	T3_31_mem0 = S.Task('T3_31_mem0', length=1, delay_cost=1)
	T3_31_mem0 += alt(ADD_mem)
	S += (T3_21*ADD[0])-1<T3_31_mem0*ADD_mem[0]
	S += (T3_21*ADD[1])-1<T3_31_mem0*ADD_mem[1]
	S += (T3_21*ADD[2])-1<T3_31_mem0*ADD_mem[2]
	S += (T3_21*ADD[3])-1<T3_31_mem0*ADD_mem[3]
	S += T3_31_mem0<=T3_31

	T3_31_mem1 = S.Task('T3_31_mem1', length=1, delay_cost=1)
	T3_31_mem1 += ADD_mem[0]
	S += 40<T3_31_mem1
	S += T3_31_mem1<=T3_31

	T4_51 = S.Task('T4_51', length=1, delay_cost=1)
	T4_51 += alt(ADD)

	T4_51_mem0 = S.Task('T4_51_mem0', length=1, delay_cost=1)
	T4_51_mem0 += alt(ADD_mem)
	S += (T4_41*ADD[0])-1<T4_51_mem0*ADD_mem[0]
	S += (T4_41*ADD[1])-1<T4_51_mem0*ADD_mem[1]
	S += (T4_41*ADD[2])-1<T4_51_mem0*ADD_mem[2]
	S += (T4_41*ADD[3])-1<T4_51_mem0*ADD_mem[3]
	S += T4_51_mem0<=T4_51

	T4_51_mem1 = S.Task('T4_51_mem1', length=1, delay_cost=1)
	T4_51_mem1 += ADD_mem[1]
	S += 43<T4_51_mem1
	S += T4_51_mem1<=T4_51

	T5_20 = S.Task('T5_20', length=1, delay_cost=1)
	T5_20 += alt(ADD)

	T5_20_mem0 = S.Task('T5_20_mem0', length=1, delay_cost=1)
	T5_20_mem0 += ADD_mem[1]
	S += 11<T5_20_mem0
	S += T5_20_mem0<=T5_20

	T5_20_mem1 = S.Task('T5_20_mem1', length=1, delay_cost=1)
	T5_20_mem1 += alt(ADD_mem)
	S += (T4_50*ADD[0])-1<T5_20_mem1*ADD_mem[0]
	S += (T4_50*ADD[1])-1<T5_20_mem1*ADD_mem[1]
	S += (T4_50*ADD[2])-1<T5_20_mem1*ADD_mem[2]
	S += (T4_50*ADD[3])-1<T5_20_mem1*ADD_mem[3]
	S += T5_20_mem1<=T5_20

	T4_60 = S.Task('T4_60', length=1, delay_cost=1)
	T4_60 += alt(ADD)

	T4_60_mem0 = S.Task('T4_60_mem0', length=1, delay_cost=1)
	T4_60_mem0 += alt(ADD_mem)
	S += (T9_60*ADD[0])-1<T4_60_mem0*ADD_mem[0]
	S += (T9_60*ADD[1])-1<T4_60_mem0*ADD_mem[1]
	S += (T9_60*ADD[2])-1<T4_60_mem0*ADD_mem[2]
	S += (T9_60*ADD[3])-1<T4_60_mem0*ADD_mem[3]
	S += T4_60_mem0<=T4_60

	T4_60_mem1 = S.Task('T4_60_mem1', length=1, delay_cost=1)
	T4_60_mem1 += alt(ADD_mem)
	S += (T8_20*ADD[0])-1<T4_60_mem1*ADD_mem[0]
	S += (T8_20*ADD[1])-1<T4_60_mem1*ADD_mem[1]
	S += (T8_20*ADD[2])-1<T4_60_mem1*ADD_mem[2]
	S += (T8_20*ADD[3])-1<T4_60_mem1*ADD_mem[3]
	S += T4_60_mem1<=T4_60

	solvers.mip.solve(S,msg=1,kind='CPLEX', time_limit=3600)

	solution = [['hoge']*len(S.solution()[1]) for i in range(len(S.solution()))]
	for i in range(len(S.solution())):
		for j in range(len(S.solution()[i])):
			solution[i][j]=str(S.solution()[i][j])
	print(solution)

	cycles = int(solution[-1][3])

	pic_file_name = "square_mul1_add4/square_mul1_add4_3.png"
	if(S.solution() != []):
		plotters.matplotlib.plot(S,img_filename=pic_file_name, vertical_text=True, fig_size=(cycles*0.25+3, 5), show_task_labels=False)

	return solution

if __name__ == "__main__":
	solution = solve_square_mul1_add4_3(0, 0)
